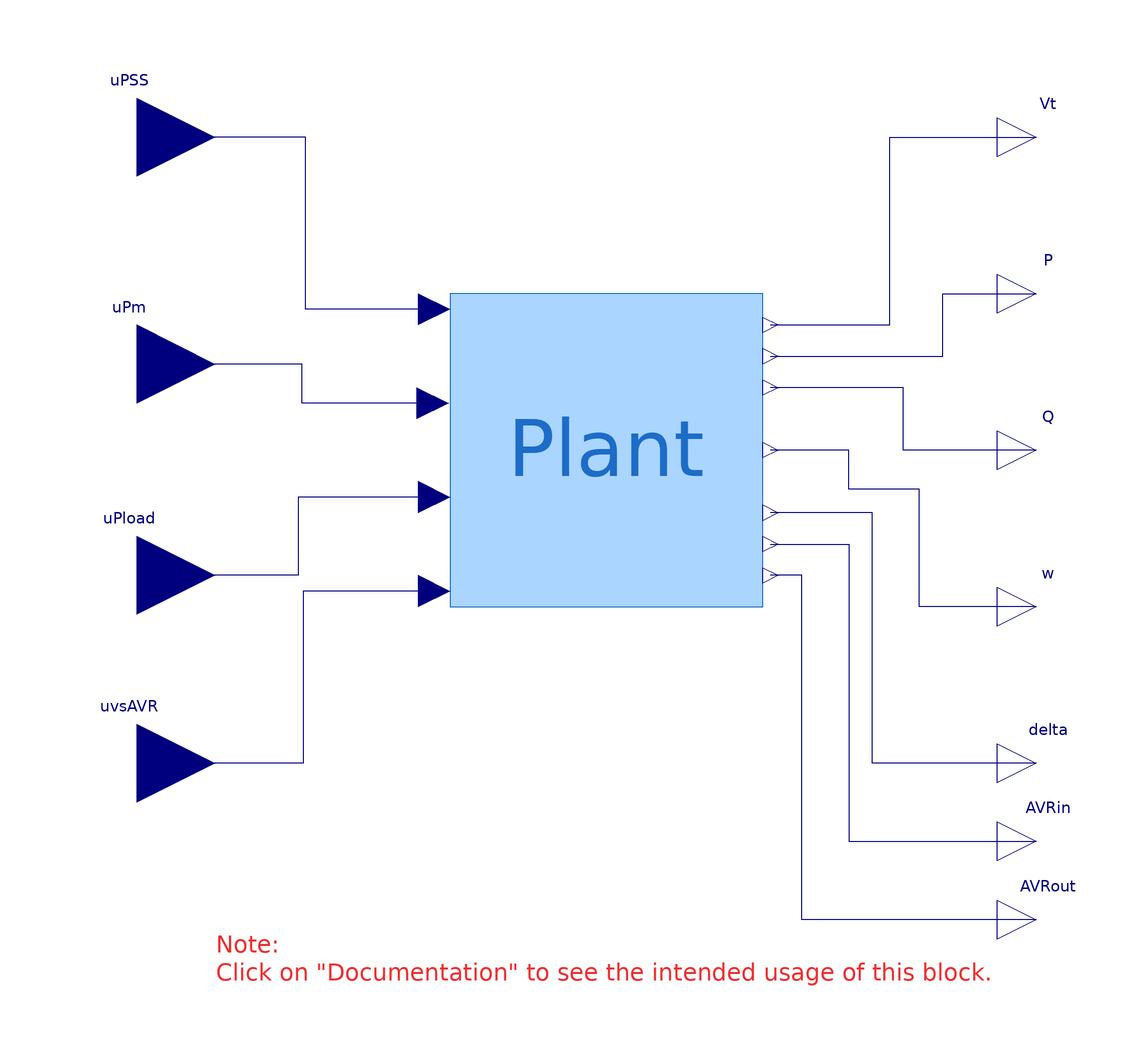

The component connection diagram of the Modelica model below, drawn from its own Placement and Line annotations.

model NonlinModel_for_Linearization "Non-linear model for linearization"
    extends Example1.Utilities.Icons.ModelForLinearization;
    Modelica.Blocks.Interfaces.RealOutput Vt
      annotation (Placement(transformation(extent={{100,70},{120,90}}),
          iconTransformation(extent={{100,70},{120,90}})));
  public
    Modelica.Blocks.Interfaces.RealOutput Q
      annotation (Placement(transformation(extent={{100,-10},{120,10}}),
          iconTransformation(extent={{100,-10},{120,10}})));
    Modelica.Blocks.Interfaces.RealOutput P
      annotation (Placement(transformation(extent={{100,30},{120,50}}),
          iconTransformation(extent={{100,30},{120,50}})));
    Modelica.Blocks.Interfaces.RealOutput w
      annotation (Placement(transformation(extent={{100,-50},{120,-30}}),
          iconTransformation(extent={{100,-50},{120,-30}})));
    Modelica.Blocks.Interfaces.RealOutput delta
      annotation (Placement(transformation(extent={{100,-90},{120,-70}}),
          iconTransformation(extent={{100,-90},{120,-70}})));
    Modelica.Blocks.Interfaces.RealInput uPSS
      annotation (Placement(transformation(extent={{-140,60},{-100,100}})));
    Modelica.Blocks.Interfaces.RealInput uPm
      annotation (Placement(transformation(extent={{-140,2},{-100,42}}),
          iconTransformation(extent={{-140,2},{-100,42}})));
    Modelica.Blocks.Interfaces.RealInput uPload annotation (Placement(
          transformation(extent={{-140,-52},{-100,-12}}), iconTransformation(
            extent={{-140,-52},{-100,-12}})));
    Example1.Base.Systems.gridIO Plant(t1=0.5, opening=2)
      annotation (Placement(transformation(extent={{-40,-40},{40,40}})));

    Modelica.Blocks.Interfaces.RealInput uvsAVR annotation (Placement(
          transformation(extent={{-140,-100},{-100,-60}})));
    Modelica.Blocks.Interfaces.RealOutput AVRin annotation (Placement(
          transformation(extent={{100,-110},{120,-90}}),
          iconTransformation(extent={{100,-90},{120,-70}})));
    Modelica.Blocks.Interfaces.RealOutput AVRout annotation (Placement(
          transformation(extent={{100,-130},{120,-110}}),
          iconTransformation(extent={{100,-90},{120,-70}})));
  equation
    connect(Plant.Vt, Vt) annotation (Line(points={{42,32},{72.4286,32},{
            72.4286,80},{110,80}},  color={0,0,127}));
    connect(Plant.P, P) annotation (Line(points={{42,24},{86,24},{86,40},{110,
            40}},      color={0,0,127}));
    connect(Q, Plant.Q) annotation (Line(points={{110,0},{76,0},{76,16},{42,16}},
                         color={0,0,127}));
    connect(w, Plant.w) annotation (Line(points={{110,-40},{80,-40},{80,-10},{
            62,-10},{62,0},{42,0}},
                          color={0,0,127}));
    connect(delta, Plant.delta) annotation (Line(points={{110,-80},{68,-80},{68,
            -16},{42,-16}},         color={0,0,127}));
    connect(Plant.uvs, uvsAVR) annotation (Line(points={{-44,-36},{-77.5714,-36},
            {-77.5714,-80},{-120,-80}},               color={0,0,127}));
    connect(Plant.uPload, uPload) annotation (Line(points={{-44,-12},{-78.8572,
            -12},{-78.8572,-32},{-120,-32}},          color={0,0,127}));
    connect(Plant.uPm, uPm) annotation (Line(points={{-44.4,12},{-77.8572,12},{
            -77.8572,22},{-120,22}},      color={0,0,127}));
    connect(Plant.uPSS, uPSS) annotation (Line(points={{-44,36},{-76.8572,36},{
            -76.8572,80},{-120,80}},               color={0,0,127}));
    connect(Plant.AVRin, AVRin) annotation (Line(points={{42,-24},{62,-24},{62,
            -100},{110,-100}},          color={0,0,127}));
    connect(AVRout, Plant.AVRout) annotation (Line(points={{110,-120},{50,-120},
            {50,-32},{42,-32}},                color={0,0,127}));
    annotation (Icon(coordinateSystem(preserveAspectRatio=false, extent={{-100,
              -140},{100,100}})),                                  Diagram(
          coordinateSystem(preserveAspectRatio=false, extent={{-100,-140},{100,
              100}}), graphics={Text(
            extent={{-100,-120},{100,-140}},
            textColor={238,46,47},
            horizontalAlignment=TextAlignment.Left,
            textString="Note: 
Click on \"Documentation\" to see the intended usage of this block.")}),
      Documentation(info="<html>
<p>This is a model is used to perform linearization using the inputs and outputs defined in the top layer.</p>
<p>In <i><b>automated analysis</b></i>, it is used by the following functions:</p>
<ul>
<li>Simple linearization workflow: <span style=\"font-family: Courier New;\">Example1.Analysis.LinearAnalysis.CustomFunctions.LinearizeSimple</span></li>
<li>Extended linearization workflow: <span style=\"font-family: Courier New;\">Example1.Analysis.LinearAnalysis.CustomFunctions.LinearizeAndCompare</span></li>
</ul>
<h4>Individual Usage:</h4>
<p>To use this model on its own to perform linearization, enter the following command in the &quot;Commands&quot; window:</p>
<p><span style=\"font-family: Courier New;\">Modelica_LinearSystems2.ModelAnalysis.Linearize(&quot;Example1.Analysis.LinearAnalysis.NonlinModel_for_Linearization&quot;);</span></p>
<p>Alternatively, right click on the model and select &quot;Simulation Model&quot;. Then go to Tools &gt; Linear Analysis &gt; Linearize and select &quot;OK&quot;.</p>
<p><br>To obtain linearizations at different power flow conditions, go to the &quot;Plant&quot; component within the model, click on the &quot;Power Flow Scenario&quot; and select the data for a different scneario.</p>
<p><br>After running the command, the results should be obtained using default settings:</p>
<p><span style=\"font-family: Courier New;\">ss.A&nbsp;=&nbsp;</span></p>
<p><span style=\"font-family: Courier New;\">&nbsp;&nbsp;&nbsp;&nbsp;&nbsp;&nbsp;&nbsp;&nbsp;&nbsp;&nbsp;&nbsp;&nbsp;&nbsp;&nbsp;&nbsp;&nbsp;&nbsp;&nbsp;&nbsp;&nbsp;&nbsp;&nbsp;&nbsp;&nbsp;Plant.G1.ma&nbsp;&nbsp;&nbsp;&nbsp;&nbsp;&nbsp;&nbsp;&nbsp;&nbsp;&nbsp;&nbsp;&nbsp;&nbsp;Plant.G1.ma&nbsp;&nbsp;&nbsp;&nbsp;&nbsp;&nbsp;&nbsp;&nbsp;&nbsp;&nbsp;&nbsp;&nbsp;&nbsp;Plant.G1.ma&nbsp;&nbsp;&nbsp;&nbsp;&nbsp;&nbsp;&nbsp;&nbsp;&nbsp;&nbsp;&nbsp;&nbsp;&nbsp;Plant.G1.ma&nbsp;&nbsp;&nbsp;&nbsp;&nbsp;&nbsp;&nbsp;&nbsp;&nbsp;&nbsp;&nbsp;&nbsp;&nbsp;Plant.G1.ma&nbsp;&nbsp;&nbsp;&nbsp;&nbsp;&nbsp;&nbsp;&nbsp;&nbsp;&nbsp;&nbsp;&nbsp;&nbsp;Plant.G1.ma&nbsp;&nbsp;&nbsp;&nbsp;&nbsp;&nbsp;&nbsp;&nbsp;&nbsp;&nbsp;&nbsp;&nbsp;&nbsp;Plant.G1.av&nbsp;&nbsp;&nbsp;&nbsp;&nbsp;&nbsp;&nbsp;&nbsp;&nbsp;&nbsp;&nbsp;&nbsp;&nbsp;Plant.G1.av&nbsp;&nbsp;&nbsp;&nbsp;&nbsp;&nbsp;&nbsp;&nbsp;&nbsp;&nbsp;&nbsp;&nbsp;&nbsp;Plant.G1.av&nbsp;&nbsp;&nbsp;&nbsp;&nbsp;&nbsp;&nbsp;&nbsp;&nbsp;&nbsp;&nbsp;&nbsp;&nbsp;Plant.G1.ps&nbsp;&nbsp;&nbsp;&nbsp;&nbsp;&nbsp;&nbsp;&nbsp;&nbsp;&nbsp;&nbsp;&nbsp;&nbsp;Plant.G1.ps&nbsp;&nbsp;&nbsp;&nbsp;&nbsp;&nbsp;&nbsp;&nbsp;&nbsp;&nbsp;&nbsp;&nbsp;&nbsp;Plant.G1.ps</span></p>
<p><span style=\"font-family: Courier New;\">&nbsp;&nbsp;&nbsp;&nbsp;&nbsp;&nbsp;&nbsp;&nbsp;&nbsp;&nbsp;&nbsp;&nbsp;Plant.G1.ma&nbsp;&nbsp;0&nbsp;&nbsp;&nbsp;&nbsp;&nbsp;&nbsp;&nbsp;&nbsp;&nbsp;&nbsp;&nbsp;&nbsp;&nbsp;&nbsp;&nbsp;&nbsp;&nbsp;&nbsp;&nbsp;&nbsp;&nbsp;&nbsp;&nbsp;376.991118389&nbsp;&nbsp;&nbsp;&nbsp;&nbsp;&nbsp;&nbsp;&nbsp;&nbsp;&nbsp;&nbsp;0&nbsp;&nbsp;&nbsp;&nbsp;&nbsp;&nbsp;&nbsp;&nbsp;&nbsp;&nbsp;&nbsp;&nbsp;&nbsp;&nbsp;&nbsp;&nbsp;&nbsp;&nbsp;&nbsp;&nbsp;&nbsp;&nbsp;&nbsp;0&nbsp;&nbsp;&nbsp;&nbsp;&nbsp;&nbsp;&nbsp;&nbsp;&nbsp;&nbsp;&nbsp;&nbsp;&nbsp;&nbsp;&nbsp;&nbsp;&nbsp;&nbsp;&nbsp;&nbsp;&nbsp;&nbsp;&nbsp;0&nbsp;&nbsp;&nbsp;&nbsp;&nbsp;&nbsp;&nbsp;&nbsp;&nbsp;&nbsp;&nbsp;&nbsp;&nbsp;&nbsp;&nbsp;&nbsp;&nbsp;&nbsp;&nbsp;&nbsp;&nbsp;&nbsp;&nbsp;0&nbsp;&nbsp;&nbsp;&nbsp;&nbsp;&nbsp;&nbsp;&nbsp;&nbsp;&nbsp;&nbsp;&nbsp;&nbsp;&nbsp;&nbsp;&nbsp;&nbsp;&nbsp;&nbsp;&nbsp;&nbsp;&nbsp;&nbsp;0&nbsp;&nbsp;&nbsp;&nbsp;&nbsp;&nbsp;&nbsp;&nbsp;&nbsp;&nbsp;&nbsp;&nbsp;&nbsp;&nbsp;&nbsp;&nbsp;&nbsp;&nbsp;&nbsp;&nbsp;&nbsp;&nbsp;&nbsp;0&nbsp;&nbsp;&nbsp;&nbsp;&nbsp;&nbsp;&nbsp;&nbsp;&nbsp;&nbsp;&nbsp;&nbsp;&nbsp;&nbsp;&nbsp;&nbsp;&nbsp;&nbsp;&nbsp;&nbsp;&nbsp;&nbsp;&nbsp;0&nbsp;&nbsp;&nbsp;&nbsp;&nbsp;&nbsp;&nbsp;&nbsp;&nbsp;&nbsp;&nbsp;&nbsp;&nbsp;&nbsp;&nbsp;&nbsp;&nbsp;&nbsp;&nbsp;&nbsp;&nbsp;&nbsp;&nbsp;0&nbsp;&nbsp;&nbsp;&nbsp;&nbsp;&nbsp;&nbsp;&nbsp;&nbsp;&nbsp;&nbsp;&nbsp;&nbsp;&nbsp;&nbsp;&nbsp;&nbsp;&nbsp;&nbsp;&nbsp;&nbsp;&nbsp;&nbsp;0&nbsp;&nbsp;&nbsp;&nbsp;&nbsp;&nbsp;&nbsp;&nbsp;&nbsp;&nbsp;&nbsp;&nbsp;&nbsp;&nbsp;&nbsp;&nbsp;&nbsp;&nbsp;&nbsp;&nbsp;&nbsp;&nbsp;&nbsp;0&nbsp;&nbsp;&nbsp;&nbsp;&nbsp;&nbsp;&nbsp;&nbsp;&nbsp;&nbsp;&nbsp;&nbsp;&nbsp;&nbsp;&nbsp;&nbsp;&nbsp;&nbsp;&nbsp;&nbsp;&nbsp;&nbsp;</span></p>
<p><span style=\"font-family: Courier New;\">&nbsp;&nbsp;&nbsp;&nbsp;&nbsp;&nbsp;&nbsp;&nbsp;&nbsp;&nbsp;&nbsp;&nbsp;Plant.G1.ma&nbsp;-0.176108793576&nbsp;&nbsp;&nbsp;&nbsp;&nbsp;&nbsp;&nbsp;&nbsp;&nbsp;&nbsp;0&nbsp;&nbsp;&nbsp;&nbsp;&nbsp;&nbsp;&nbsp;&nbsp;&nbsp;&nbsp;&nbsp;&nbsp;&nbsp;&nbsp;&nbsp;&nbsp;&nbsp;&nbsp;&nbsp;&nbsp;&nbsp;&nbsp;&nbsp;0&nbsp;&nbsp;&nbsp;&nbsp;&nbsp;&nbsp;&nbsp;&nbsp;&nbsp;&nbsp;&nbsp;&nbsp;&nbsp;&nbsp;&nbsp;&nbsp;&nbsp;&nbsp;&nbsp;&nbsp;&nbsp;&nbsp;&nbsp;0&nbsp;&nbsp;&nbsp;&nbsp;&nbsp;&nbsp;&nbsp;&nbsp;&nbsp;&nbsp;&nbsp;&nbsp;&nbsp;&nbsp;&nbsp;&nbsp;&nbsp;&nbsp;&nbsp;&nbsp;&nbsp;&nbsp;-0.195861482328&nbsp;&nbsp;&nbsp;&nbsp;&nbsp;&nbsp;&nbsp;&nbsp;&nbsp;&nbsp;0.0551541639775&nbsp;&nbsp;&nbsp;&nbsp;&nbsp;&nbsp;&nbsp;&nbsp;&nbsp;0&nbsp;&nbsp;&nbsp;&nbsp;&nbsp;&nbsp;&nbsp;&nbsp;&nbsp;&nbsp;&nbsp;&nbsp;&nbsp;&nbsp;&nbsp;&nbsp;&nbsp;&nbsp;&nbsp;&nbsp;&nbsp;&nbsp;&nbsp;0&nbsp;&nbsp;&nbsp;&nbsp;&nbsp;&nbsp;&nbsp;&nbsp;&nbsp;&nbsp;&nbsp;&nbsp;&nbsp;&nbsp;&nbsp;&nbsp;&nbsp;&nbsp;&nbsp;&nbsp;&nbsp;&nbsp;&nbsp;0&nbsp;&nbsp;&nbsp;&nbsp;&nbsp;&nbsp;&nbsp;&nbsp;&nbsp;&nbsp;&nbsp;&nbsp;&nbsp;&nbsp;&nbsp;&nbsp;&nbsp;&nbsp;&nbsp;&nbsp;&nbsp;&nbsp;&nbsp;0&nbsp;&nbsp;&nbsp;&nbsp;&nbsp;&nbsp;&nbsp;&nbsp;&nbsp;&nbsp;&nbsp;&nbsp;&nbsp;&nbsp;&nbsp;&nbsp;&nbsp;&nbsp;&nbsp;&nbsp;&nbsp;&nbsp;&nbsp;0&nbsp;&nbsp;&nbsp;&nbsp;&nbsp;&nbsp;&nbsp;&nbsp;&nbsp;&nbsp;&nbsp;&nbsp;&nbsp;&nbsp;&nbsp;&nbsp;&nbsp;&nbsp;&nbsp;&nbsp;&nbsp;&nbsp;&nbsp;0&nbsp;&nbsp;&nbsp;&nbsp;&nbsp;&nbsp;&nbsp;&nbsp;&nbsp;&nbsp;&nbsp;&nbsp;&nbsp;&nbsp;&nbsp;&nbsp;&nbsp;&nbsp;&nbsp;&nbsp;&nbsp;&nbsp;</span></p>
<p><span style=\"font-family: Courier New;\">&nbsp;&nbsp;&nbsp;&nbsp;&nbsp;&nbsp;&nbsp;&nbsp;&nbsp;&nbsp;&nbsp;&nbsp;Plant.G1.ma&nbsp;-0.255877828569&nbsp;&nbsp;&nbsp;&nbsp;&nbsp;&nbsp;&nbsp;&nbsp;&nbsp;&nbsp;0&nbsp;&nbsp;&nbsp;&nbsp;&nbsp;&nbsp;&nbsp;&nbsp;&nbsp;&nbsp;&nbsp;&nbsp;&nbsp;&nbsp;&nbsp;&nbsp;&nbsp;&nbsp;&nbsp;&nbsp;&nbsp;&nbsp;-0.125000000027&nbsp;&nbsp;&nbsp;&nbsp;&nbsp;&nbsp;&nbsp;&nbsp;&nbsp;&nbsp;0&nbsp;&nbsp;&nbsp;&nbsp;&nbsp;&nbsp;&nbsp;&nbsp;&nbsp;&nbsp;&nbsp;&nbsp;&nbsp;&nbsp;&nbsp;&nbsp;&nbsp;&nbsp;&nbsp;&nbsp;&nbsp;&nbsp;-0.266763048065&nbsp;&nbsp;&nbsp;&nbsp;&nbsp;&nbsp;&nbsp;&nbsp;&nbsp;-0.0011594921127&nbsp;&nbsp;&nbsp;&nbsp;&nbsp;&nbsp;&nbsp;&nbsp;&nbsp;0&nbsp;&nbsp;&nbsp;&nbsp;&nbsp;&nbsp;&nbsp;&nbsp;&nbsp;&nbsp;&nbsp;&nbsp;&nbsp;&nbsp;&nbsp;&nbsp;&nbsp;&nbsp;&nbsp;&nbsp;&nbsp;&nbsp;&nbsp;0&nbsp;&nbsp;&nbsp;&nbsp;&nbsp;&nbsp;&nbsp;&nbsp;&nbsp;&nbsp;&nbsp;&nbsp;&nbsp;&nbsp;&nbsp;&nbsp;&nbsp;&nbsp;&nbsp;&nbsp;&nbsp;&nbsp;&nbsp;0.125000000002&nbsp;&nbsp;&nbsp;&nbsp;&nbsp;&nbsp;&nbsp;&nbsp;&nbsp;&nbsp;0&nbsp;&nbsp;&nbsp;&nbsp;&nbsp;&nbsp;&nbsp;&nbsp;&nbsp;&nbsp;&nbsp;&nbsp;&nbsp;&nbsp;&nbsp;&nbsp;&nbsp;&nbsp;&nbsp;&nbsp;&nbsp;&nbsp;&nbsp;0&nbsp;&nbsp;&nbsp;&nbsp;&nbsp;&nbsp;&nbsp;&nbsp;&nbsp;&nbsp;&nbsp;&nbsp;&nbsp;&nbsp;&nbsp;&nbsp;&nbsp;&nbsp;&nbsp;&nbsp;&nbsp;&nbsp;&nbsp;0&nbsp;&nbsp;&nbsp;&nbsp;&nbsp;&nbsp;&nbsp;&nbsp;&nbsp;&nbsp;&nbsp;&nbsp;&nbsp;&nbsp;&nbsp;&nbsp;&nbsp;&nbsp;&nbsp;&nbsp;&nbsp;&nbsp;</span></p>
<p><span style=\"font-family: Courier New;\">&nbsp;&nbsp;&nbsp;&nbsp;&nbsp;&nbsp;&nbsp;&nbsp;&nbsp;&nbsp;&nbsp;&nbsp;Plant.G1.ma&nbsp;&nbsp;0.426590454939&nbsp;&nbsp;&nbsp;&nbsp;&nbsp;&nbsp;&nbsp;&nbsp;&nbsp;&nbsp;0&nbsp;&nbsp;&nbsp;&nbsp;&nbsp;&nbsp;&nbsp;&nbsp;&nbsp;&nbsp;&nbsp;&nbsp;&nbsp;&nbsp;&nbsp;&nbsp;&nbsp;&nbsp;&nbsp;&nbsp;&nbsp;&nbsp;&nbsp;0&nbsp;&nbsp;&nbsp;&nbsp;&nbsp;&nbsp;&nbsp;&nbsp;&nbsp;&nbsp;&nbsp;&nbsp;&nbsp;&nbsp;&nbsp;&nbsp;&nbsp;&nbsp;&nbsp;&nbsp;&nbsp;&nbsp;-0.99999999994&nbsp;&nbsp;&nbsp;&nbsp;&nbsp;&nbsp;&nbsp;&nbsp;&nbsp;&nbsp;&nbsp;0.00788324318104&nbsp;&nbsp;&nbsp;&nbsp;&nbsp;&nbsp;&nbsp;-1.49010437572&nbsp;&nbsp;&nbsp;&nbsp;&nbsp;&nbsp;&nbsp;&nbsp;&nbsp;&nbsp;&nbsp;0&nbsp;&nbsp;&nbsp;&nbsp;&nbsp;&nbsp;&nbsp;&nbsp;&nbsp;&nbsp;&nbsp;&nbsp;&nbsp;&nbsp;&nbsp;&nbsp;&nbsp;&nbsp;&nbsp;&nbsp;&nbsp;&nbsp;&nbsp;0&nbsp;&nbsp;&nbsp;&nbsp;&nbsp;&nbsp;&nbsp;&nbsp;&nbsp;&nbsp;&nbsp;&nbsp;&nbsp;&nbsp;&nbsp;&nbsp;&nbsp;&nbsp;&nbsp;&nbsp;&nbsp;&nbsp;&nbsp;0&nbsp;&nbsp;&nbsp;&nbsp;&nbsp;&nbsp;&nbsp;&nbsp;&nbsp;&nbsp;&nbsp;&nbsp;&nbsp;&nbsp;&nbsp;&nbsp;&nbsp;&nbsp;&nbsp;&nbsp;&nbsp;&nbsp;&nbsp;0&nbsp;&nbsp;&nbsp;&nbsp;&nbsp;&nbsp;&nbsp;&nbsp;&nbsp;&nbsp;&nbsp;&nbsp;&nbsp;&nbsp;&nbsp;&nbsp;&nbsp;&nbsp;&nbsp;&nbsp;&nbsp;&nbsp;&nbsp;0&nbsp;&nbsp;&nbsp;&nbsp;&nbsp;&nbsp;&nbsp;&nbsp;&nbsp;&nbsp;&nbsp;&nbsp;&nbsp;&nbsp;&nbsp;&nbsp;&nbsp;&nbsp;&nbsp;&nbsp;&nbsp;&nbsp;&nbsp;0&nbsp;&nbsp;&nbsp;&nbsp;&nbsp;&nbsp;&nbsp;&nbsp;&nbsp;&nbsp;&nbsp;&nbsp;&nbsp;&nbsp;&nbsp;&nbsp;&nbsp;&nbsp;&nbsp;&nbsp;&nbsp;&nbsp;</span></p>
<p><span style=\"font-family: Courier New;\">&nbsp;&nbsp;&nbsp;&nbsp;&nbsp;&nbsp;&nbsp;&nbsp;&nbsp;&nbsp;&nbsp;&nbsp;Plant.G1.ma&nbsp;-3.36902858341&nbsp;&nbsp;&nbsp;&nbsp;&nbsp;&nbsp;&nbsp;&nbsp;&nbsp;&nbsp;&nbsp;0&nbsp;&nbsp;&nbsp;&nbsp;&nbsp;&nbsp;&nbsp;&nbsp;&nbsp;&nbsp;&nbsp;&nbsp;&nbsp;&nbsp;&nbsp;&nbsp;&nbsp;&nbsp;&nbsp;&nbsp;&nbsp;&nbsp;&nbsp;33.3333333324&nbsp;&nbsp;&nbsp;&nbsp;&nbsp;&nbsp;&nbsp;&nbsp;&nbsp;&nbsp;&nbsp;0&nbsp;&nbsp;&nbsp;&nbsp;&nbsp;&nbsp;&nbsp;&nbsp;&nbsp;&nbsp;&nbsp;&nbsp;&nbsp;&nbsp;&nbsp;&nbsp;&nbsp;&nbsp;&nbsp;&nbsp;&nbsp;&nbsp;-36.845682718&nbsp;&nbsp;&nbsp;&nbsp;&nbsp;&nbsp;&nbsp;&nbsp;&nbsp;&nbsp;&nbsp;-0.0152665123009&nbsp;&nbsp;&nbsp;&nbsp;&nbsp;&nbsp;&nbsp;&nbsp;&nbsp;0&nbsp;&nbsp;&nbsp;&nbsp;&nbsp;&nbsp;&nbsp;&nbsp;&nbsp;&nbsp;&nbsp;&nbsp;&nbsp;&nbsp;&nbsp;&nbsp;&nbsp;&nbsp;&nbsp;&nbsp;&nbsp;&nbsp;&nbsp;0&nbsp;&nbsp;&nbsp;&nbsp;&nbsp;&nbsp;&nbsp;&nbsp;&nbsp;&nbsp;&nbsp;&nbsp;&nbsp;&nbsp;&nbsp;&nbsp;&nbsp;&nbsp;&nbsp;&nbsp;&nbsp;&nbsp;&nbsp;0&nbsp;&nbsp;&nbsp;&nbsp;&nbsp;&nbsp;&nbsp;&nbsp;&nbsp;&nbsp;&nbsp;&nbsp;&nbsp;&nbsp;&nbsp;&nbsp;&nbsp;&nbsp;&nbsp;&nbsp;&nbsp;&nbsp;&nbsp;0&nbsp;&nbsp;&nbsp;&nbsp;&nbsp;&nbsp;&nbsp;&nbsp;&nbsp;&nbsp;&nbsp;&nbsp;&nbsp;&nbsp;&nbsp;&nbsp;&nbsp;&nbsp;&nbsp;&nbsp;&nbsp;&nbsp;&nbsp;0&nbsp;&nbsp;&nbsp;&nbsp;&nbsp;&nbsp;&nbsp;&nbsp;&nbsp;&nbsp;&nbsp;&nbsp;&nbsp;&nbsp;&nbsp;&nbsp;&nbsp;&nbsp;&nbsp;&nbsp;&nbsp;&nbsp;&nbsp;0&nbsp;&nbsp;&nbsp;&nbsp;&nbsp;&nbsp;&nbsp;&nbsp;&nbsp;&nbsp;&nbsp;&nbsp;&nbsp;&nbsp;&nbsp;&nbsp;&nbsp;&nbsp;&nbsp;&nbsp;&nbsp;&nbsp;</span></p>
<p><span style=\"font-family: Courier New;\">&nbsp;&nbsp;&nbsp;&nbsp;&nbsp;&nbsp;&nbsp;&nbsp;&nbsp;&nbsp;&nbsp;&nbsp;Plant.G1.ma&nbsp;&nbsp;2.42546406571&nbsp;&nbsp;&nbsp;&nbsp;&nbsp;&nbsp;&nbsp;&nbsp;&nbsp;&nbsp;&nbsp;0&nbsp;&nbsp;&nbsp;&nbsp;&nbsp;&nbsp;&nbsp;&nbsp;&nbsp;&nbsp;&nbsp;&nbsp;&nbsp;&nbsp;&nbsp;&nbsp;&nbsp;&nbsp;&nbsp;&nbsp;&nbsp;&nbsp;&nbsp;0&nbsp;&nbsp;&nbsp;&nbsp;&nbsp;&nbsp;&nbsp;&nbsp;&nbsp;&nbsp;&nbsp;&nbsp;&nbsp;&nbsp;&nbsp;&nbsp;&nbsp;&nbsp;&nbsp;&nbsp;&nbsp;&nbsp;&nbsp;14.2857142849&nbsp;&nbsp;&nbsp;&nbsp;&nbsp;&nbsp;&nbsp;&nbsp;&nbsp;&nbsp;&nbsp;0.0448217322083&nbsp;&nbsp;&nbsp;&nbsp;&nbsp;&nbsp;&nbsp;&nbsp;-22.7579962497&nbsp;&nbsp;&nbsp;&nbsp;&nbsp;&nbsp;&nbsp;&nbsp;&nbsp;&nbsp;&nbsp;0&nbsp;&nbsp;&nbsp;&nbsp;&nbsp;&nbsp;&nbsp;&nbsp;&nbsp;&nbsp;&nbsp;&nbsp;&nbsp;&nbsp;&nbsp;&nbsp;&nbsp;&nbsp;&nbsp;&nbsp;&nbsp;&nbsp;&nbsp;0&nbsp;&nbsp;&nbsp;&nbsp;&nbsp;&nbsp;&nbsp;&nbsp;&nbsp;&nbsp;&nbsp;&nbsp;&nbsp;&nbsp;&nbsp;&nbsp;&nbsp;&nbsp;&nbsp;&nbsp;&nbsp;&nbsp;&nbsp;0&nbsp;&nbsp;&nbsp;&nbsp;&nbsp;&nbsp;&nbsp;&nbsp;&nbsp;&nbsp;&nbsp;&nbsp;&nbsp;&nbsp;&nbsp;&nbsp;&nbsp;&nbsp;&nbsp;&nbsp;&nbsp;&nbsp;&nbsp;0&nbsp;&nbsp;&nbsp;&nbsp;&nbsp;&nbsp;&nbsp;&nbsp;&nbsp;&nbsp;&nbsp;&nbsp;&nbsp;&nbsp;&nbsp;&nbsp;&nbsp;&nbsp;&nbsp;&nbsp;&nbsp;&nbsp;&nbsp;0&nbsp;&nbsp;&nbsp;&nbsp;&nbsp;&nbsp;&nbsp;&nbsp;&nbsp;&nbsp;&nbsp;&nbsp;&nbsp;&nbsp;&nbsp;&nbsp;&nbsp;&nbsp;&nbsp;&nbsp;&nbsp;&nbsp;&nbsp;0&nbsp;&nbsp;&nbsp;&nbsp;&nbsp;&nbsp;&nbsp;&nbsp;&nbsp;&nbsp;&nbsp;&nbsp;&nbsp;&nbsp;&nbsp;&nbsp;&nbsp;&nbsp;&nbsp;&nbsp;&nbsp;&nbsp;</span></p>
<p><span style=\"font-family: Courier New;\">&nbsp;&nbsp;&nbsp;&nbsp;&nbsp;&nbsp;&nbsp;&nbsp;&nbsp;&nbsp;&nbsp;&nbsp;Plant.G1.av&nbsp;-8.93488653992&nbsp;&nbsp;&nbsp;&nbsp;&nbsp;&nbsp;&nbsp;&nbsp;&nbsp;&nbsp;&nbsp;0&nbsp;&nbsp;&nbsp;&nbsp;&nbsp;&nbsp;&nbsp;&nbsp;&nbsp;&nbsp;&nbsp;&nbsp;&nbsp;&nbsp;&nbsp;&nbsp;&nbsp;&nbsp;&nbsp;&nbsp;&nbsp;&nbsp;&nbsp;0&nbsp;&nbsp;&nbsp;&nbsp;&nbsp;&nbsp;&nbsp;&nbsp;&nbsp;&nbsp;&nbsp;&nbsp;&nbsp;&nbsp;&nbsp;&nbsp;&nbsp;&nbsp;&nbsp;&nbsp;&nbsp;&nbsp;&nbsp;0&nbsp;&nbsp;&nbsp;&nbsp;&nbsp;&nbsp;&nbsp;&nbsp;&nbsp;&nbsp;&nbsp;&nbsp;&nbsp;&nbsp;&nbsp;&nbsp;&nbsp;&nbsp;&nbsp;&nbsp;&nbsp;&nbsp;&nbsp;29.3032553076&nbsp;&nbsp;&nbsp;&nbsp;&nbsp;&nbsp;&nbsp;&nbsp;&nbsp;&nbsp;&nbsp;33.1230756059&nbsp;&nbsp;&nbsp;&nbsp;&nbsp;&nbsp;&nbsp;&nbsp;&nbsp;&nbsp;-66.6666666672&nbsp;&nbsp;&nbsp;&nbsp;&nbsp;&nbsp;&nbsp;&nbsp;&nbsp;&nbsp;&nbsp;0&nbsp;&nbsp;&nbsp;&nbsp;&nbsp;&nbsp;&nbsp;&nbsp;&nbsp;&nbsp;&nbsp;&nbsp;&nbsp;&nbsp;&nbsp;&nbsp;&nbsp;&nbsp;&nbsp;&nbsp;&nbsp;&nbsp;&nbsp;0&nbsp;&nbsp;&nbsp;&nbsp;&nbsp;&nbsp;&nbsp;&nbsp;&nbsp;&nbsp;&nbsp;&nbsp;&nbsp;&nbsp;&nbsp;&nbsp;&nbsp;&nbsp;&nbsp;&nbsp;&nbsp;&nbsp;&nbsp;0&nbsp;&nbsp;&nbsp;&nbsp;&nbsp;&nbsp;&nbsp;&nbsp;&nbsp;&nbsp;&nbsp;&nbsp;&nbsp;&nbsp;&nbsp;&nbsp;&nbsp;&nbsp;&nbsp;&nbsp;&nbsp;&nbsp;&nbsp;0&nbsp;&nbsp;&nbsp;&nbsp;&nbsp;&nbsp;&nbsp;&nbsp;&nbsp;&nbsp;&nbsp;&nbsp;&nbsp;&nbsp;&nbsp;&nbsp;&nbsp;&nbsp;&nbsp;&nbsp;&nbsp;&nbsp;&nbsp;0&nbsp;&nbsp;&nbsp;&nbsp;&nbsp;&nbsp;&nbsp;&nbsp;&nbsp;&nbsp;&nbsp;&nbsp;&nbsp;&nbsp;&nbsp;&nbsp;&nbsp;&nbsp;&nbsp;&nbsp;&nbsp;&nbsp;</span></p>
<p><span style=\"font-family: Courier New;\">&nbsp;&nbsp;&nbsp;&nbsp;&nbsp;&nbsp;&nbsp;&nbsp;&nbsp;&nbsp;&nbsp;&nbsp;Plant.G1.av&nbsp;&nbsp;0&nbsp;&nbsp;&nbsp;&nbsp;&nbsp;&nbsp;&nbsp;&nbsp;&nbsp;&nbsp;&nbsp;&nbsp;&nbsp;&nbsp;&nbsp;&nbsp;&nbsp;&nbsp;&nbsp;&nbsp;&nbsp;&nbsp;&nbsp;0&nbsp;&nbsp;&nbsp;&nbsp;&nbsp;&nbsp;&nbsp;&nbsp;&nbsp;&nbsp;&nbsp;&nbsp;&nbsp;&nbsp;&nbsp;&nbsp;&nbsp;&nbsp;&nbsp;&nbsp;&nbsp;&nbsp;&nbsp;0&nbsp;&nbsp;&nbsp;&nbsp;&nbsp;&nbsp;&nbsp;&nbsp;&nbsp;&nbsp;&nbsp;&nbsp;&nbsp;&nbsp;&nbsp;&nbsp;&nbsp;&nbsp;&nbsp;&nbsp;&nbsp;&nbsp;&nbsp;0&nbsp;&nbsp;&nbsp;&nbsp;&nbsp;&nbsp;&nbsp;&nbsp;&nbsp;&nbsp;&nbsp;&nbsp;&nbsp;&nbsp;&nbsp;&nbsp;&nbsp;&nbsp;&nbsp;&nbsp;&nbsp;&nbsp;&nbsp;0&nbsp;&nbsp;&nbsp;&nbsp;&nbsp;&nbsp;&nbsp;&nbsp;&nbsp;&nbsp;&nbsp;&nbsp;&nbsp;&nbsp;&nbsp;&nbsp;&nbsp;&nbsp;&nbsp;&nbsp;&nbsp;&nbsp;&nbsp;0&nbsp;&nbsp;&nbsp;&nbsp;&nbsp;&nbsp;&nbsp;&nbsp;&nbsp;&nbsp;&nbsp;&nbsp;&nbsp;&nbsp;&nbsp;&nbsp;&nbsp;&nbsp;&nbsp;&nbsp;&nbsp;&nbsp;&nbsp;0&nbsp;&nbsp;&nbsp;&nbsp;&nbsp;&nbsp;&nbsp;&nbsp;&nbsp;&nbsp;&nbsp;&nbsp;&nbsp;&nbsp;&nbsp;&nbsp;&nbsp;&nbsp;&nbsp;&nbsp;&nbsp;&nbsp;-1&nbsp;&nbsp;&nbsp;&nbsp;&nbsp;&nbsp;&nbsp;&nbsp;&nbsp;&nbsp;&nbsp;&nbsp;&nbsp;&nbsp;&nbsp;&nbsp;&nbsp;&nbsp;&nbsp;&nbsp;&nbsp;&nbsp;&nbsp;0&nbsp;&nbsp;&nbsp;&nbsp;&nbsp;&nbsp;&nbsp;&nbsp;&nbsp;&nbsp;&nbsp;&nbsp;&nbsp;&nbsp;&nbsp;&nbsp;&nbsp;&nbsp;&nbsp;&nbsp;&nbsp;&nbsp;&nbsp;0&nbsp;&nbsp;&nbsp;&nbsp;&nbsp;&nbsp;&nbsp;&nbsp;&nbsp;&nbsp;&nbsp;&nbsp;&nbsp;&nbsp;&nbsp;&nbsp;&nbsp;&nbsp;&nbsp;&nbsp;&nbsp;&nbsp;&nbsp;0&nbsp;&nbsp;&nbsp;&nbsp;&nbsp;&nbsp;&nbsp;&nbsp;&nbsp;&nbsp;&nbsp;&nbsp;&nbsp;&nbsp;&nbsp;&nbsp;&nbsp;&nbsp;&nbsp;&nbsp;&nbsp;&nbsp;&nbsp;0&nbsp;&nbsp;&nbsp;&nbsp;&nbsp;&nbsp;&nbsp;&nbsp;&nbsp;&nbsp;&nbsp;&nbsp;&nbsp;&nbsp;&nbsp;&nbsp;&nbsp;&nbsp;&nbsp;&nbsp;&nbsp;&nbsp;</span></p>
<p><span style=\"font-family: Courier New;\">&nbsp;&nbsp;&nbsp;&nbsp;&nbsp;&nbsp;&nbsp;&nbsp;&nbsp;&nbsp;&nbsp;&nbsp;Plant.G1.av&nbsp;&nbsp;0&nbsp;&nbsp;&nbsp;&nbsp;&nbsp;&nbsp;&nbsp;&nbsp;&nbsp;&nbsp;&nbsp;&nbsp;&nbsp;&nbsp;&nbsp;&nbsp;&nbsp;&nbsp;&nbsp;&nbsp;&nbsp;&nbsp;&nbsp;18999999.9962&nbsp;&nbsp;&nbsp;&nbsp;&nbsp;&nbsp;&nbsp;&nbsp;&nbsp;&nbsp;&nbsp;0&nbsp;&nbsp;&nbsp;&nbsp;&nbsp;&nbsp;&nbsp;&nbsp;&nbsp;&nbsp;&nbsp;&nbsp;&nbsp;&nbsp;&nbsp;&nbsp;&nbsp;&nbsp;&nbsp;&nbsp;&nbsp;&nbsp;&nbsp;0&nbsp;&nbsp;&nbsp;&nbsp;&nbsp;&nbsp;&nbsp;&nbsp;&nbsp;&nbsp;&nbsp;&nbsp;&nbsp;&nbsp;&nbsp;&nbsp;&nbsp;&nbsp;&nbsp;&nbsp;&nbsp;&nbsp;&nbsp;0&nbsp;&nbsp;&nbsp;&nbsp;&nbsp;&nbsp;&nbsp;&nbsp;&nbsp;&nbsp;&nbsp;&nbsp;&nbsp;&nbsp;&nbsp;&nbsp;&nbsp;&nbsp;&nbsp;&nbsp;&nbsp;&nbsp;&nbsp;0&nbsp;&nbsp;&nbsp;&nbsp;&nbsp;&nbsp;&nbsp;&nbsp;&nbsp;&nbsp;&nbsp;&nbsp;&nbsp;&nbsp;&nbsp;&nbsp;&nbsp;&nbsp;&nbsp;&nbsp;&nbsp;&nbsp;-2000000.00001&nbsp;&nbsp;&nbsp;&nbsp;&nbsp;&nbsp;&nbsp;&nbsp;&nbsp;&nbsp;&nbsp;10000.0008274&nbsp;&nbsp;&nbsp;&nbsp;&nbsp;&nbsp;&nbsp;&nbsp;&nbsp;&nbsp;-10000.0000002&nbsp;&nbsp;&nbsp;&nbsp;&nbsp;&nbsp;&nbsp;&nbsp;&nbsp;&nbsp;&nbsp;0&nbsp;&nbsp;&nbsp;&nbsp;&nbsp;&nbsp;&nbsp;&nbsp;&nbsp;&nbsp;&nbsp;&nbsp;&nbsp;&nbsp;&nbsp;&nbsp;&nbsp;&nbsp;&nbsp;&nbsp;&nbsp;&nbsp;&nbsp;0&nbsp;&nbsp;&nbsp;&nbsp;&nbsp;&nbsp;&nbsp;&nbsp;&nbsp;&nbsp;&nbsp;&nbsp;&nbsp;&nbsp;&nbsp;&nbsp;&nbsp;&nbsp;&nbsp;&nbsp;&nbsp;&nbsp;-18999999.9962&nbsp;&nbsp;&nbsp;&nbsp;&nbsp;&nbsp;&nbsp;&nbsp;&nbsp;&nbsp;</span></p>
<p><span style=\"font-family: Courier New;\">&nbsp;&nbsp;&nbsp;&nbsp;&nbsp;&nbsp;&nbsp;&nbsp;&nbsp;&nbsp;&nbsp;&nbsp;Plant.G1.ps&nbsp;&nbsp;0&nbsp;&nbsp;&nbsp;&nbsp;&nbsp;&nbsp;&nbsp;&nbsp;&nbsp;&nbsp;&nbsp;&nbsp;&nbsp;&nbsp;&nbsp;&nbsp;&nbsp;&nbsp;&nbsp;&nbsp;&nbsp;&nbsp;&nbsp;0.00949999999812&nbsp;&nbsp;&nbsp;&nbsp;&nbsp;&nbsp;&nbsp;&nbsp;0&nbsp;&nbsp;&nbsp;&nbsp;&nbsp;&nbsp;&nbsp;&nbsp;&nbsp;&nbsp;&nbsp;&nbsp;&nbsp;&nbsp;&nbsp;&nbsp;&nbsp;&nbsp;&nbsp;&nbsp;&nbsp;&nbsp;&nbsp;0&nbsp;&nbsp;&nbsp;&nbsp;&nbsp;&nbsp;&nbsp;&nbsp;&nbsp;&nbsp;&nbsp;&nbsp;&nbsp;&nbsp;&nbsp;&nbsp;&nbsp;&nbsp;&nbsp;&nbsp;&nbsp;&nbsp;&nbsp;0&nbsp;&nbsp;&nbsp;&nbsp;&nbsp;&nbsp;&nbsp;&nbsp;&nbsp;&nbsp;&nbsp;&nbsp;&nbsp;&nbsp;&nbsp;&nbsp;&nbsp;&nbsp;&nbsp;&nbsp;&nbsp;&nbsp;&nbsp;0&nbsp;&nbsp;&nbsp;&nbsp;&nbsp;&nbsp;&nbsp;&nbsp;&nbsp;&nbsp;&nbsp;&nbsp;&nbsp;&nbsp;&nbsp;&nbsp;&nbsp;&nbsp;&nbsp;&nbsp;&nbsp;&nbsp;&nbsp;0&nbsp;&nbsp;&nbsp;&nbsp;&nbsp;&nbsp;&nbsp;&nbsp;&nbsp;&nbsp;&nbsp;&nbsp;&nbsp;&nbsp;&nbsp;&nbsp;&nbsp;&nbsp;&nbsp;&nbsp;&nbsp;&nbsp;&nbsp;0&nbsp;&nbsp;&nbsp;&nbsp;&nbsp;&nbsp;&nbsp;&nbsp;&nbsp;&nbsp;&nbsp;&nbsp;&nbsp;&nbsp;&nbsp;&nbsp;&nbsp;&nbsp;&nbsp;&nbsp;&nbsp;&nbsp;&nbsp;0&nbsp;&nbsp;&nbsp;&nbsp;&nbsp;&nbsp;&nbsp;&nbsp;&nbsp;&nbsp;&nbsp;&nbsp;&nbsp;&nbsp;&nbsp;&nbsp;&nbsp;&nbsp;&nbsp;&nbsp;&nbsp;&nbsp;-0.001&nbsp;&nbsp;&nbsp;&nbsp;&nbsp;&nbsp;&nbsp;&nbsp;&nbsp;&nbsp;&nbsp;&nbsp;&nbsp;&nbsp;&nbsp;&nbsp;&nbsp;&nbsp;&nbsp;0&nbsp;&nbsp;&nbsp;&nbsp;&nbsp;&nbsp;&nbsp;&nbsp;&nbsp;&nbsp;&nbsp;&nbsp;&nbsp;&nbsp;&nbsp;&nbsp;&nbsp;&nbsp;&nbsp;&nbsp;&nbsp;&nbsp;-0.00949999999812&nbsp;&nbsp;&nbsp;&nbsp;&nbsp;&nbsp;&nbsp;</span></p>
<p><span style=\"font-family: Courier New;\">&nbsp;&nbsp;&nbsp;&nbsp;&nbsp;&nbsp;&nbsp;&nbsp;&nbsp;&nbsp;&nbsp;&nbsp;Plant.G1.ps&nbsp;&nbsp;0&nbsp;&nbsp;&nbsp;&nbsp;&nbsp;&nbsp;&nbsp;&nbsp;&nbsp;&nbsp;&nbsp;&nbsp;&nbsp;&nbsp;&nbsp;&nbsp;&nbsp;&nbsp;&nbsp;&nbsp;&nbsp;&nbsp;&nbsp;0.00949999999812&nbsp;&nbsp;&nbsp;&nbsp;&nbsp;&nbsp;&nbsp;&nbsp;0&nbsp;&nbsp;&nbsp;&nbsp;&nbsp;&nbsp;&nbsp;&nbsp;&nbsp;&nbsp;&nbsp;&nbsp;&nbsp;&nbsp;&nbsp;&nbsp;&nbsp;&nbsp;&nbsp;&nbsp;&nbsp;&nbsp;&nbsp;0&nbsp;&nbsp;&nbsp;&nbsp;&nbsp;&nbsp;&nbsp;&nbsp;&nbsp;&nbsp;&nbsp;&nbsp;&nbsp;&nbsp;&nbsp;&nbsp;&nbsp;&nbsp;&nbsp;&nbsp;&nbsp;&nbsp;&nbsp;0&nbsp;&nbsp;&nbsp;&nbsp;&nbsp;&nbsp;&nbsp;&nbsp;&nbsp;&nbsp;&nbsp;&nbsp;&nbsp;&nbsp;&nbsp;&nbsp;&nbsp;&nbsp;&nbsp;&nbsp;&nbsp;&nbsp;&nbsp;0&nbsp;&nbsp;&nbsp;&nbsp;&nbsp;&nbsp;&nbsp;&nbsp;&nbsp;&nbsp;&nbsp;&nbsp;&nbsp;&nbsp;&nbsp;&nbsp;&nbsp;&nbsp;&nbsp;&nbsp;&nbsp;&nbsp;&nbsp;0&nbsp;&nbsp;&nbsp;&nbsp;&nbsp;&nbsp;&nbsp;&nbsp;&nbsp;&nbsp;&nbsp;&nbsp;&nbsp;&nbsp;&nbsp;&nbsp;&nbsp;&nbsp;&nbsp;&nbsp;&nbsp;&nbsp;&nbsp;0&nbsp;&nbsp;&nbsp;&nbsp;&nbsp;&nbsp;&nbsp;&nbsp;&nbsp;&nbsp;&nbsp;&nbsp;&nbsp;&nbsp;&nbsp;&nbsp;&nbsp;&nbsp;&nbsp;&nbsp;&nbsp;&nbsp;&nbsp;0&nbsp;&nbsp;&nbsp;&nbsp;&nbsp;&nbsp;&nbsp;&nbsp;&nbsp;&nbsp;&nbsp;&nbsp;&nbsp;&nbsp;&nbsp;&nbsp;&nbsp;&nbsp;&nbsp;&nbsp;&nbsp;&nbsp;&nbsp;0&nbsp;&nbsp;&nbsp;&nbsp;&nbsp;&nbsp;&nbsp;&nbsp;&nbsp;&nbsp;&nbsp;&nbsp;&nbsp;&nbsp;&nbsp;&nbsp;&nbsp;&nbsp;&nbsp;&nbsp;&nbsp;&nbsp;-0.001&nbsp;&nbsp;&nbsp;&nbsp;&nbsp;&nbsp;&nbsp;&nbsp;&nbsp;&nbsp;&nbsp;&nbsp;&nbsp;&nbsp;&nbsp;&nbsp;&nbsp;&nbsp;-0.00949999999812&nbsp;&nbsp;&nbsp;&nbsp;&nbsp;&nbsp;&nbsp;</span></p>
<p><span style=\"font-family: Courier New;\">&nbsp;&nbsp;&nbsp;&nbsp;&nbsp;&nbsp;&nbsp;&nbsp;&nbsp;&nbsp;&nbsp;&nbsp;Plant.G1.ps&nbsp;&nbsp;0&nbsp;&nbsp;&nbsp;&nbsp;&nbsp;&nbsp;&nbsp;&nbsp;&nbsp;&nbsp;&nbsp;&nbsp;&nbsp;&nbsp;&nbsp;&nbsp;&nbsp;&nbsp;&nbsp;&nbsp;&nbsp;&nbsp;&nbsp;0.709219858078&nbsp;&nbsp;&nbsp;&nbsp;&nbsp;&nbsp;&nbsp;&nbsp;&nbsp;&nbsp;0&nbsp;&nbsp;&nbsp;&nbsp;&nbsp;&nbsp;&nbsp;&nbsp;&nbsp;&nbsp;&nbsp;&nbsp;&nbsp;&nbsp;&nbsp;&nbsp;&nbsp;&nbsp;&nbsp;&nbsp;&nbsp;&nbsp;&nbsp;0&nbsp;&nbsp;&nbsp;&nbsp;&nbsp;&nbsp;&nbsp;&nbsp;&nbsp;&nbsp;&nbsp;&nbsp;&nbsp;&nbsp;&nbsp;&nbsp;&nbsp;&nbsp;&nbsp;&nbsp;&nbsp;&nbsp;&nbsp;0&nbsp;&nbsp;&nbsp;&nbsp;&nbsp;&nbsp;&nbsp;&nbsp;&nbsp;&nbsp;&nbsp;&nbsp;&nbsp;&nbsp;&nbsp;&nbsp;&nbsp;&nbsp;&nbsp;&nbsp;&nbsp;&nbsp;&nbsp;0&nbsp;&nbsp;&nbsp;&nbsp;&nbsp;&nbsp;&nbsp;&nbsp;&nbsp;&nbsp;&nbsp;&nbsp;&nbsp;&nbsp;&nbsp;&nbsp;&nbsp;&nbsp;&nbsp;&nbsp;&nbsp;&nbsp;&nbsp;0&nbsp;&nbsp;&nbsp;&nbsp;&nbsp;&nbsp;&nbsp;&nbsp;&nbsp;&nbsp;&nbsp;&nbsp;&nbsp;&nbsp;&nbsp;&nbsp;&nbsp;&nbsp;&nbsp;&nbsp;&nbsp;&nbsp;&nbsp;0&nbsp;&nbsp;&nbsp;&nbsp;&nbsp;&nbsp;&nbsp;&nbsp;&nbsp;&nbsp;&nbsp;&nbsp;&nbsp;&nbsp;&nbsp;&nbsp;&nbsp;&nbsp;&nbsp;&nbsp;&nbsp;&nbsp;&nbsp;0&nbsp;&nbsp;&nbsp;&nbsp;&nbsp;&nbsp;&nbsp;&nbsp;&nbsp;&nbsp;&nbsp;&nbsp;&nbsp;&nbsp;&nbsp;&nbsp;&nbsp;&nbsp;&nbsp;&nbsp;&nbsp;&nbsp;&nbsp;0&nbsp;&nbsp;&nbsp;&nbsp;&nbsp;&nbsp;&nbsp;&nbsp;&nbsp;&nbsp;&nbsp;&nbsp;&nbsp;&nbsp;&nbsp;&nbsp;&nbsp;&nbsp;&nbsp;&nbsp;&nbsp;&nbsp;&nbsp;0&nbsp;&nbsp;&nbsp;&nbsp;&nbsp;&nbsp;&nbsp;&nbsp;&nbsp;&nbsp;&nbsp;&nbsp;&nbsp;&nbsp;&nbsp;&nbsp;&nbsp;&nbsp;&nbsp;&nbsp;&nbsp;&nbsp;-0.709219858078&nbsp;&nbsp;&nbsp;&nbsp;&nbsp;&nbsp;&nbsp;&nbsp;&nbsp;</span></p>
<p><span style=\"font-family: Courier New;\">&nbsp;</span></p>
<p><span style=\"font-family: Courier New;\">ss.B&nbsp;=&nbsp;</span></p>
<p><span style=\"font-family: Courier New;\">&nbsp;&nbsp;&nbsp;&nbsp;&nbsp;&nbsp;&nbsp;&nbsp;&nbsp;&nbsp;&nbsp;&nbsp;&nbsp;&nbsp;&nbsp;&nbsp;&nbsp;&nbsp;&nbsp;&nbsp;&nbsp;&nbsp;&nbsp;&nbsp;uPSS&nbsp;&nbsp;&nbsp;&nbsp;&nbsp;&nbsp;&nbsp;&nbsp;&nbsp;&nbsp;&nbsp;&nbsp;&nbsp;&nbsp;&nbsp;&nbsp;&nbsp;&nbsp;&nbsp;&nbsp;uPm&nbsp;&nbsp;&nbsp;&nbsp;&nbsp;&nbsp;&nbsp;&nbsp;&nbsp;&nbsp;&nbsp;&nbsp;&nbsp;&nbsp;&nbsp;&nbsp;&nbsp;&nbsp;&nbsp;&nbsp;&nbsp;uPload&nbsp;&nbsp;&nbsp;&nbsp;&nbsp;&nbsp;&nbsp;&nbsp;&nbsp;&nbsp;&nbsp;&nbsp;&nbsp;&nbsp;&nbsp;&nbsp;&nbsp;&nbsp;uvsAVR</span></p>
<p><span style=\"font-family: Courier New;\">&nbsp;&nbsp;&nbsp;&nbsp;&nbsp;&nbsp;&nbsp;&nbsp;&nbsp;&nbsp;&nbsp;&nbsp;Plant.G1.ma&nbsp;&nbsp;0&nbsp;&nbsp;&nbsp;&nbsp;&nbsp;&nbsp;&nbsp;&nbsp;&nbsp;&nbsp;&nbsp;&nbsp;&nbsp;&nbsp;&nbsp;&nbsp;&nbsp;&nbsp;&nbsp;&nbsp;&nbsp;&nbsp;&nbsp;0&nbsp;&nbsp;&nbsp;&nbsp;&nbsp;&nbsp;&nbsp;&nbsp;&nbsp;&nbsp;&nbsp;&nbsp;&nbsp;&nbsp;&nbsp;&nbsp;&nbsp;&nbsp;&nbsp;&nbsp;&nbsp;&nbsp;&nbsp;0&nbsp;&nbsp;&nbsp;&nbsp;&nbsp;&nbsp;&nbsp;&nbsp;&nbsp;&nbsp;&nbsp;&nbsp;&nbsp;&nbsp;&nbsp;&nbsp;&nbsp;&nbsp;&nbsp;&nbsp;&nbsp;&nbsp;&nbsp;0&nbsp;&nbsp;&nbsp;&nbsp;&nbsp;&nbsp;&nbsp;&nbsp;&nbsp;&nbsp;&nbsp;&nbsp;&nbsp;&nbsp;&nbsp;&nbsp;&nbsp;&nbsp;&nbsp;&nbsp;&nbsp;&nbsp;</span></p>
<p><span style=\"font-family: Courier New;\">&nbsp;&nbsp;&nbsp;&nbsp;&nbsp;&nbsp;&nbsp;&nbsp;&nbsp;&nbsp;&nbsp;&nbsp;Plant.G1.ma&nbsp;&nbsp;0&nbsp;&nbsp;&nbsp;&nbsp;&nbsp;&nbsp;&nbsp;&nbsp;&nbsp;&nbsp;&nbsp;&nbsp;&nbsp;&nbsp;&nbsp;&nbsp;&nbsp;&nbsp;&nbsp;&nbsp;&nbsp;&nbsp;&nbsp;0.142857154677&nbsp;&nbsp;&nbsp;&nbsp;&nbsp;&nbsp;&nbsp;&nbsp;&nbsp;-0.0316071454723&nbsp;&nbsp;&nbsp;&nbsp;&nbsp;&nbsp;&nbsp;&nbsp;&nbsp;0&nbsp;&nbsp;&nbsp;&nbsp;&nbsp;&nbsp;&nbsp;&nbsp;&nbsp;&nbsp;&nbsp;&nbsp;&nbsp;&nbsp;&nbsp;&nbsp;&nbsp;&nbsp;&nbsp;&nbsp;&nbsp;&nbsp;</span></p>
<p><span style=\"font-family: Courier New;\">&nbsp;&nbsp;&nbsp;&nbsp;&nbsp;&nbsp;&nbsp;&nbsp;&nbsp;&nbsp;&nbsp;&nbsp;Plant.G1.ma&nbsp;&nbsp;0&nbsp;&nbsp;&nbsp;&nbsp;&nbsp;&nbsp;&nbsp;&nbsp;&nbsp;&nbsp;&nbsp;&nbsp;&nbsp;&nbsp;&nbsp;&nbsp;&nbsp;&nbsp;&nbsp;&nbsp;&nbsp;&nbsp;&nbsp;0&nbsp;&nbsp;&nbsp;&nbsp;&nbsp;&nbsp;&nbsp;&nbsp;&nbsp;&nbsp;&nbsp;&nbsp;&nbsp;&nbsp;&nbsp;&nbsp;&nbsp;&nbsp;&nbsp;&nbsp;&nbsp;&nbsp;-0.0404287159306&nbsp;&nbsp;&nbsp;&nbsp;&nbsp;&nbsp;&nbsp;&nbsp;&nbsp;0&nbsp;&nbsp;&nbsp;&nbsp;&nbsp;&nbsp;&nbsp;&nbsp;&nbsp;&nbsp;&nbsp;&nbsp;&nbsp;&nbsp;&nbsp;&nbsp;&nbsp;&nbsp;&nbsp;&nbsp;&nbsp;&nbsp;</span></p>
<p><span style=\"font-family: Courier New;\">&nbsp;&nbsp;&nbsp;&nbsp;&nbsp;&nbsp;&nbsp;&nbsp;&nbsp;&nbsp;&nbsp;&nbsp;Plant.G1.ma&nbsp;&nbsp;0&nbsp;&nbsp;&nbsp;&nbsp;&nbsp;&nbsp;&nbsp;&nbsp;&nbsp;&nbsp;&nbsp;&nbsp;&nbsp;&nbsp;&nbsp;&nbsp;&nbsp;&nbsp;&nbsp;&nbsp;&nbsp;&nbsp;&nbsp;0&nbsp;&nbsp;&nbsp;&nbsp;&nbsp;&nbsp;&nbsp;&nbsp;&nbsp;&nbsp;&nbsp;&nbsp;&nbsp;&nbsp;&nbsp;&nbsp;&nbsp;&nbsp;&nbsp;&nbsp;&nbsp;&nbsp;&nbsp;0.100932817659&nbsp;&nbsp;&nbsp;&nbsp;&nbsp;&nbsp;&nbsp;&nbsp;&nbsp;&nbsp;0&nbsp;&nbsp;&nbsp;&nbsp;&nbsp;&nbsp;&nbsp;&nbsp;&nbsp;&nbsp;&nbsp;&nbsp;&nbsp;&nbsp;&nbsp;&nbsp;&nbsp;&nbsp;&nbsp;&nbsp;&nbsp;&nbsp;</span></p>
<p><span style=\"font-family: Courier New;\">&nbsp;&nbsp;&nbsp;&nbsp;&nbsp;&nbsp;&nbsp;&nbsp;&nbsp;&nbsp;&nbsp;&nbsp;Plant.G1.ma&nbsp;&nbsp;0&nbsp;&nbsp;&nbsp;&nbsp;&nbsp;&nbsp;&nbsp;&nbsp;&nbsp;&nbsp;&nbsp;&nbsp;&nbsp;&nbsp;&nbsp;&nbsp;&nbsp;&nbsp;&nbsp;&nbsp;&nbsp;&nbsp;&nbsp;0&nbsp;&nbsp;&nbsp;&nbsp;&nbsp;&nbsp;&nbsp;&nbsp;&nbsp;&nbsp;&nbsp;&nbsp;&nbsp;&nbsp;&nbsp;&nbsp;&nbsp;&nbsp;&nbsp;&nbsp;&nbsp;&nbsp;-0.532307068794&nbsp;&nbsp;&nbsp;&nbsp;&nbsp;&nbsp;&nbsp;&nbsp;&nbsp;&nbsp;0&nbsp;&nbsp;&nbsp;&nbsp;&nbsp;&nbsp;&nbsp;&nbsp;&nbsp;&nbsp;&nbsp;&nbsp;&nbsp;&nbsp;&nbsp;&nbsp;&nbsp;&nbsp;&nbsp;&nbsp;&nbsp;&nbsp;</span></p>
<p><span style=\"font-family: Courier New;\">&nbsp;&nbsp;&nbsp;&nbsp;&nbsp;&nbsp;&nbsp;&nbsp;&nbsp;&nbsp;&nbsp;&nbsp;Plant.G1.ma&nbsp;&nbsp;0&nbsp;&nbsp;&nbsp;&nbsp;&nbsp;&nbsp;&nbsp;&nbsp;&nbsp;&nbsp;&nbsp;&nbsp;&nbsp;&nbsp;&nbsp;&nbsp;&nbsp;&nbsp;&nbsp;&nbsp;&nbsp;&nbsp;&nbsp;0&nbsp;&nbsp;&nbsp;&nbsp;&nbsp;&nbsp;&nbsp;&nbsp;&nbsp;&nbsp;&nbsp;&nbsp;&nbsp;&nbsp;&nbsp;&nbsp;&nbsp;&nbsp;&nbsp;&nbsp;&nbsp;&nbsp;&nbsp;0.573873488412&nbsp;&nbsp;&nbsp;&nbsp;&nbsp;&nbsp;&nbsp;&nbsp;&nbsp;&nbsp;0&nbsp;&nbsp;&nbsp;&nbsp;&nbsp;&nbsp;&nbsp;&nbsp;&nbsp;&nbsp;&nbsp;&nbsp;&nbsp;&nbsp;&nbsp;&nbsp;&nbsp;&nbsp;&nbsp;&nbsp;&nbsp;&nbsp;</span></p>
<p><span style=\"font-family: Courier New;\">&nbsp;&nbsp;&nbsp;&nbsp;&nbsp;&nbsp;&nbsp;&nbsp;&nbsp;&nbsp;&nbsp;&nbsp;Plant.G1.av&nbsp;&nbsp;0&nbsp;&nbsp;&nbsp;&nbsp;&nbsp;&nbsp;&nbsp;&nbsp;&nbsp;&nbsp;&nbsp;&nbsp;&nbsp;&nbsp;&nbsp;&nbsp;&nbsp;&nbsp;&nbsp;&nbsp;&nbsp;&nbsp;&nbsp;0&nbsp;&nbsp;&nbsp;&nbsp;&nbsp;&nbsp;&nbsp;&nbsp;&nbsp;&nbsp;&nbsp;&nbsp;&nbsp;&nbsp;&nbsp;&nbsp;&nbsp;&nbsp;&nbsp;&nbsp;&nbsp;&nbsp;-1.02476545768&nbsp;&nbsp;&nbsp;&nbsp;&nbsp;&nbsp;&nbsp;&nbsp;&nbsp;&nbsp;&nbsp;0&nbsp;&nbsp;&nbsp;&nbsp;&nbsp;&nbsp;&nbsp;&nbsp;&nbsp;&nbsp;&nbsp;&nbsp;&nbsp;&nbsp;&nbsp;&nbsp;&nbsp;&nbsp;&nbsp;&nbsp;&nbsp;&nbsp;</span></p>
<p><span style=\"font-family: Courier New;\">&nbsp;&nbsp;&nbsp;&nbsp;&nbsp;&nbsp;&nbsp;&nbsp;&nbsp;&nbsp;&nbsp;&nbsp;Plant.G1.av&nbsp;&nbsp;0&nbsp;&nbsp;&nbsp;&nbsp;&nbsp;&nbsp;&nbsp;&nbsp;&nbsp;&nbsp;&nbsp;&nbsp;&nbsp;&nbsp;&nbsp;&nbsp;&nbsp;&nbsp;&nbsp;&nbsp;&nbsp;&nbsp;&nbsp;0&nbsp;&nbsp;&nbsp;&nbsp;&nbsp;&nbsp;&nbsp;&nbsp;&nbsp;&nbsp;&nbsp;&nbsp;&nbsp;&nbsp;&nbsp;&nbsp;&nbsp;&nbsp;&nbsp;&nbsp;&nbsp;&nbsp;&nbsp;0&nbsp;&nbsp;&nbsp;&nbsp;&nbsp;&nbsp;&nbsp;&nbsp;&nbsp;&nbsp;&nbsp;&nbsp;&nbsp;&nbsp;&nbsp;&nbsp;&nbsp;&nbsp;&nbsp;&nbsp;&nbsp;&nbsp;&nbsp;0&nbsp;&nbsp;&nbsp;&nbsp;&nbsp;&nbsp;&nbsp;&nbsp;&nbsp;&nbsp;&nbsp;&nbsp;&nbsp;&nbsp;&nbsp;&nbsp;&nbsp;&nbsp;&nbsp;&nbsp;&nbsp;&nbsp;</span></p>
<p><span style=\"font-family: Courier New;\">&nbsp;&nbsp;&nbsp;&nbsp;&nbsp;&nbsp;&nbsp;&nbsp;&nbsp;&nbsp;&nbsp;&nbsp;Plant.G1.av&nbsp;&nbsp;18999998.0194&nbsp;&nbsp;&nbsp;&nbsp;&nbsp;&nbsp;&nbsp;&nbsp;&nbsp;&nbsp;&nbsp;0&nbsp;&nbsp;&nbsp;&nbsp;&nbsp;&nbsp;&nbsp;&nbsp;&nbsp;&nbsp;&nbsp;&nbsp;&nbsp;&nbsp;&nbsp;&nbsp;&nbsp;&nbsp;&nbsp;&nbsp;&nbsp;&nbsp;&nbsp;0&nbsp;&nbsp;&nbsp;&nbsp;&nbsp;&nbsp;&nbsp;&nbsp;&nbsp;&nbsp;&nbsp;&nbsp;&nbsp;&nbsp;&nbsp;&nbsp;&nbsp;&nbsp;&nbsp;&nbsp;&nbsp;&nbsp;&nbsp;2000000.16548&nbsp;&nbsp;&nbsp;&nbsp;&nbsp;&nbsp;&nbsp;&nbsp;&nbsp;&nbsp;</span></p>
<p><span style=\"font-family: Courier New;\">&nbsp;&nbsp;&nbsp;&nbsp;&nbsp;&nbsp;&nbsp;&nbsp;&nbsp;&nbsp;&nbsp;&nbsp;Plant.G1.ps&nbsp;&nbsp;0.00949999900968&nbsp;&nbsp;&nbsp;&nbsp;&nbsp;&nbsp;&nbsp;&nbsp;0&nbsp;&nbsp;&nbsp;&nbsp;&nbsp;&nbsp;&nbsp;&nbsp;&nbsp;&nbsp;&nbsp;&nbsp;&nbsp;&nbsp;&nbsp;&nbsp;&nbsp;&nbsp;&nbsp;&nbsp;&nbsp;&nbsp;&nbsp;0&nbsp;&nbsp;&nbsp;&nbsp;&nbsp;&nbsp;&nbsp;&nbsp;&nbsp;&nbsp;&nbsp;&nbsp;&nbsp;&nbsp;&nbsp;&nbsp;&nbsp;&nbsp;&nbsp;&nbsp;&nbsp;&nbsp;&nbsp;0&nbsp;&nbsp;&nbsp;&nbsp;&nbsp;&nbsp;&nbsp;&nbsp;&nbsp;&nbsp;&nbsp;&nbsp;&nbsp;&nbsp;&nbsp;&nbsp;&nbsp;&nbsp;&nbsp;&nbsp;&nbsp;&nbsp;</span></p>
<p><span style=\"font-family: Courier New;\">&nbsp;&nbsp;&nbsp;&nbsp;&nbsp;&nbsp;&nbsp;&nbsp;&nbsp;&nbsp;&nbsp;&nbsp;Plant.G1.ps&nbsp;&nbsp;0.00949999900968&nbsp;&nbsp;&nbsp;&nbsp;&nbsp;&nbsp;&nbsp;&nbsp;0&nbsp;&nbsp;&nbsp;&nbsp;&nbsp;&nbsp;&nbsp;&nbsp;&nbsp;&nbsp;&nbsp;&nbsp;&nbsp;&nbsp;&nbsp;&nbsp;&nbsp;&nbsp;&nbsp;&nbsp;&nbsp;&nbsp;&nbsp;0&nbsp;&nbsp;&nbsp;&nbsp;&nbsp;&nbsp;&nbsp;&nbsp;&nbsp;&nbsp;&nbsp;&nbsp;&nbsp;&nbsp;&nbsp;&nbsp;&nbsp;&nbsp;&nbsp;&nbsp;&nbsp;&nbsp;&nbsp;0&nbsp;&nbsp;&nbsp;&nbsp;&nbsp;&nbsp;&nbsp;&nbsp;&nbsp;&nbsp;&nbsp;&nbsp;&nbsp;&nbsp;&nbsp;&nbsp;&nbsp;&nbsp;&nbsp;&nbsp;&nbsp;&nbsp;</span></p>
<p><span style=\"font-family: Courier New;\">&nbsp;&nbsp;&nbsp;&nbsp;&nbsp;&nbsp;&nbsp;&nbsp;&nbsp;&nbsp;&nbsp;&nbsp;Plant.G1.ps&nbsp;&nbsp;0.709219916837&nbsp;&nbsp;&nbsp;&nbsp;&nbsp;&nbsp;&nbsp;&nbsp;&nbsp;&nbsp;0&nbsp;&nbsp;&nbsp;&nbsp;&nbsp;&nbsp;&nbsp;&nbsp;&nbsp;&nbsp;&nbsp;&nbsp;&nbsp;&nbsp;&nbsp;&nbsp;&nbsp;&nbsp;&nbsp;&nbsp;&nbsp;&nbsp;&nbsp;0&nbsp;&nbsp;&nbsp;&nbsp;&nbsp;&nbsp;&nbsp;&nbsp;&nbsp;&nbsp;&nbsp;&nbsp;&nbsp;&nbsp;&nbsp;&nbsp;&nbsp;&nbsp;&nbsp;&nbsp;&nbsp;&nbsp;&nbsp;0&nbsp;&nbsp;&nbsp;&nbsp;&nbsp;&nbsp;&nbsp;&nbsp;&nbsp;&nbsp;&nbsp;&nbsp;&nbsp;&nbsp;&nbsp;&nbsp;&nbsp;&nbsp;&nbsp;&nbsp;&nbsp;&nbsp;</span></p>
<p><span style=\"font-family: Courier New;\">&nbsp;</span></p>
<p><span style=\"font-family: Courier New;\">ss.C&nbsp;=&nbsp;</span></p>
<p><span style=\"font-family: Courier New;\">&nbsp;&nbsp;&nbsp;&nbsp;&nbsp;&nbsp;&nbsp;&nbsp;&nbsp;&nbsp;&nbsp;&nbsp;&nbsp;&nbsp;&nbsp;&nbsp;&nbsp;&nbsp;&nbsp;&nbsp;&nbsp;&nbsp;&nbsp;&nbsp;Plant.G1.ma&nbsp;&nbsp;&nbsp;&nbsp;&nbsp;&nbsp;&nbsp;&nbsp;&nbsp;&nbsp;&nbsp;&nbsp;&nbsp;Plant.G1.ma&nbsp;&nbsp;&nbsp;&nbsp;&nbsp;&nbsp;&nbsp;&nbsp;&nbsp;&nbsp;&nbsp;&nbsp;&nbsp;Plant.G1.ma&nbsp;&nbsp;&nbsp;&nbsp;&nbsp;&nbsp;&nbsp;&nbsp;&nbsp;&nbsp;&nbsp;&nbsp;&nbsp;Plant.G1.ma&nbsp;&nbsp;&nbsp;&nbsp;&nbsp;&nbsp;&nbsp;&nbsp;&nbsp;&nbsp;&nbsp;&nbsp;&nbsp;Plant.G1.ma&nbsp;&nbsp;&nbsp;&nbsp;&nbsp;&nbsp;&nbsp;&nbsp;&nbsp;&nbsp;&nbsp;&nbsp;&nbsp;Plant.G1.ma&nbsp;&nbsp;&nbsp;&nbsp;&nbsp;&nbsp;&nbsp;&nbsp;&nbsp;&nbsp;&nbsp;&nbsp;&nbsp;Plant.G1.av&nbsp;&nbsp;&nbsp;&nbsp;&nbsp;&nbsp;&nbsp;&nbsp;&nbsp;&nbsp;&nbsp;&nbsp;&nbsp;Plant.G1.av&nbsp;&nbsp;&nbsp;&nbsp;&nbsp;&nbsp;&nbsp;&nbsp;&nbsp;&nbsp;&nbsp;&nbsp;&nbsp;Plant.G1.av&nbsp;&nbsp;&nbsp;&nbsp;&nbsp;&nbsp;&nbsp;&nbsp;&nbsp;&nbsp;&nbsp;&nbsp;&nbsp;Plant.G1.ps&nbsp;&nbsp;&nbsp;&nbsp;&nbsp;&nbsp;&nbsp;&nbsp;&nbsp;&nbsp;&nbsp;&nbsp;&nbsp;Plant.G1.ps&nbsp;&nbsp;&nbsp;&nbsp;&nbsp;&nbsp;&nbsp;&nbsp;&nbsp;&nbsp;&nbsp;&nbsp;&nbsp;Plant.G1.ps</span></p>
<p><span style=\"font-family: Courier New;\">&nbsp;&nbsp;&nbsp;&nbsp;&nbsp;&nbsp;&nbsp;&nbsp;&nbsp;&nbsp;&nbsp;&nbsp;&nbsp;&nbsp;&nbsp;&nbsp;&nbsp;&nbsp;&nbsp;&nbsp;&nbsp;Vt&nbsp;-0.134023298099&nbsp;&nbsp;&nbsp;&nbsp;&nbsp;&nbsp;&nbsp;&nbsp;&nbsp;&nbsp;0&nbsp;&nbsp;&nbsp;&nbsp;&nbsp;&nbsp;&nbsp;&nbsp;&nbsp;&nbsp;&nbsp;&nbsp;&nbsp;&nbsp;&nbsp;&nbsp;&nbsp;&nbsp;&nbsp;&nbsp;&nbsp;&nbsp;&nbsp;0&nbsp;&nbsp;&nbsp;&nbsp;&nbsp;&nbsp;&nbsp;&nbsp;&nbsp;&nbsp;&nbsp;&nbsp;&nbsp;&nbsp;&nbsp;&nbsp;&nbsp;&nbsp;&nbsp;&nbsp;&nbsp;&nbsp;&nbsp;0&nbsp;&nbsp;&nbsp;&nbsp;&nbsp;&nbsp;&nbsp;&nbsp;&nbsp;&nbsp;&nbsp;&nbsp;&nbsp;&nbsp;&nbsp;&nbsp;&nbsp;&nbsp;&nbsp;&nbsp;&nbsp;&nbsp;&nbsp;0.439548829614&nbsp;&nbsp;&nbsp;&nbsp;&nbsp;&nbsp;&nbsp;&nbsp;&nbsp;&nbsp;0.496846134088&nbsp;&nbsp;&nbsp;&nbsp;&nbsp;&nbsp;&nbsp;&nbsp;&nbsp;&nbsp;0&nbsp;&nbsp;&nbsp;&nbsp;&nbsp;&nbsp;&nbsp;&nbsp;&nbsp;&nbsp;&nbsp;&nbsp;&nbsp;&nbsp;&nbsp;&nbsp;&nbsp;&nbsp;&nbsp;&nbsp;&nbsp;&nbsp;&nbsp;0&nbsp;&nbsp;&nbsp;&nbsp;&nbsp;&nbsp;&nbsp;&nbsp;&nbsp;&nbsp;&nbsp;&nbsp;&nbsp;&nbsp;&nbsp;&nbsp;&nbsp;&nbsp;&nbsp;&nbsp;&nbsp;&nbsp;&nbsp;0&nbsp;&nbsp;&nbsp;&nbsp;&nbsp;&nbsp;&nbsp;&nbsp;&nbsp;&nbsp;&nbsp;&nbsp;&nbsp;&nbsp;&nbsp;&nbsp;&nbsp;&nbsp;&nbsp;&nbsp;&nbsp;&nbsp;&nbsp;0&nbsp;&nbsp;&nbsp;&nbsp;&nbsp;&nbsp;&nbsp;&nbsp;&nbsp;&nbsp;&nbsp;&nbsp;&nbsp;&nbsp;&nbsp;&nbsp;&nbsp;&nbsp;&nbsp;&nbsp;&nbsp;&nbsp;&nbsp;0&nbsp;&nbsp;&nbsp;&nbsp;&nbsp;&nbsp;&nbsp;&nbsp;&nbsp;&nbsp;&nbsp;&nbsp;&nbsp;&nbsp;&nbsp;&nbsp;&nbsp;&nbsp;&nbsp;&nbsp;&nbsp;&nbsp;&nbsp;0&nbsp;&nbsp;&nbsp;&nbsp;&nbsp;&nbsp;&nbsp;&nbsp;&nbsp;&nbsp;&nbsp;&nbsp;&nbsp;&nbsp;&nbsp;&nbsp;&nbsp;&nbsp;&nbsp;&nbsp;&nbsp;&nbsp;</span></p>
<p><span style=\"font-family: Courier New;\">&nbsp;&nbsp;&nbsp;&nbsp;&nbsp;&nbsp;&nbsp;&nbsp;&nbsp;&nbsp;&nbsp;&nbsp;&nbsp;&nbsp;&nbsp;&nbsp;&nbsp;&nbsp;&nbsp;&nbsp;&nbsp;&nbsp;Q&nbsp;&nbsp;0.304306680099&nbsp;&nbsp;&nbsp;&nbsp;&nbsp;&nbsp;&nbsp;&nbsp;&nbsp;&nbsp;0&nbsp;&nbsp;&nbsp;&nbsp;&nbsp;&nbsp;&nbsp;&nbsp;&nbsp;&nbsp;&nbsp;&nbsp;&nbsp;&nbsp;&nbsp;&nbsp;&nbsp;&nbsp;&nbsp;&nbsp;&nbsp;&nbsp;&nbsp;0&nbsp;&nbsp;&nbsp;&nbsp;&nbsp;&nbsp;&nbsp;&nbsp;&nbsp;&nbsp;&nbsp;&nbsp;&nbsp;&nbsp;&nbsp;&nbsp;&nbsp;&nbsp;&nbsp;&nbsp;&nbsp;&nbsp;&nbsp;0&nbsp;&nbsp;&nbsp;&nbsp;&nbsp;&nbsp;&nbsp;&nbsp;&nbsp;&nbsp;&nbsp;&nbsp;&nbsp;&nbsp;&nbsp;&nbsp;&nbsp;&nbsp;&nbsp;&nbsp;&nbsp;&nbsp;&nbsp;1.45372599861&nbsp;&nbsp;&nbsp;&nbsp;&nbsp;&nbsp;&nbsp;&nbsp;&nbsp;&nbsp;&nbsp;0.766588787789&nbsp;&nbsp;&nbsp;&nbsp;&nbsp;&nbsp;&nbsp;&nbsp;&nbsp;&nbsp;0&nbsp;&nbsp;&nbsp;&nbsp;&nbsp;&nbsp;&nbsp;&nbsp;&nbsp;&nbsp;&nbsp;&nbsp;&nbsp;&nbsp;&nbsp;&nbsp;&nbsp;&nbsp;&nbsp;&nbsp;&nbsp;&nbsp;&nbsp;0&nbsp;&nbsp;&nbsp;&nbsp;&nbsp;&nbsp;&nbsp;&nbsp;&nbsp;&nbsp;&nbsp;&nbsp;&nbsp;&nbsp;&nbsp;&nbsp;&nbsp;&nbsp;&nbsp;&nbsp;&nbsp;&nbsp;&nbsp;0&nbsp;&nbsp;&nbsp;&nbsp;&nbsp;&nbsp;&nbsp;&nbsp;&nbsp;&nbsp;&nbsp;&nbsp;&nbsp;&nbsp;&nbsp;&nbsp;&nbsp;&nbsp;&nbsp;&nbsp;&nbsp;&nbsp;&nbsp;0&nbsp;&nbsp;&nbsp;&nbsp;&nbsp;&nbsp;&nbsp;&nbsp;&nbsp;&nbsp;&nbsp;&nbsp;&nbsp;&nbsp;&nbsp;&nbsp;&nbsp;&nbsp;&nbsp;&nbsp;&nbsp;&nbsp;&nbsp;0&nbsp;&nbsp;&nbsp;&nbsp;&nbsp;&nbsp;&nbsp;&nbsp;&nbsp;&nbsp;&nbsp;&nbsp;&nbsp;&nbsp;&nbsp;&nbsp;&nbsp;&nbsp;&nbsp;&nbsp;&nbsp;&nbsp;&nbsp;0&nbsp;&nbsp;&nbsp;&nbsp;&nbsp;&nbsp;&nbsp;&nbsp;&nbsp;&nbsp;&nbsp;&nbsp;&nbsp;&nbsp;&nbsp;&nbsp;&nbsp;&nbsp;&nbsp;&nbsp;&nbsp;&nbsp;</span></p>
<p><span style=\"font-family: Courier New;\">&nbsp;&nbsp;&nbsp;&nbsp;&nbsp;&nbsp;&nbsp;&nbsp;&nbsp;&nbsp;&nbsp;&nbsp;&nbsp;&nbsp;&nbsp;&nbsp;&nbsp;&nbsp;&nbsp;&nbsp;&nbsp;&nbsp;P&nbsp;&nbsp;1.22532664533&nbsp;&nbsp;&nbsp;&nbsp;&nbsp;&nbsp;&nbsp;&nbsp;&nbsp;&nbsp;&nbsp;0&nbsp;&nbsp;&nbsp;&nbsp;&nbsp;&nbsp;&nbsp;&nbsp;&nbsp;&nbsp;&nbsp;&nbsp;&nbsp;&nbsp;&nbsp;&nbsp;&nbsp;&nbsp;&nbsp;&nbsp;&nbsp;&nbsp;&nbsp;0&nbsp;&nbsp;&nbsp;&nbsp;&nbsp;&nbsp;&nbsp;&nbsp;&nbsp;&nbsp;&nbsp;&nbsp;&nbsp;&nbsp;&nbsp;&nbsp;&nbsp;&nbsp;&nbsp;&nbsp;&nbsp;&nbsp;&nbsp;0&nbsp;&nbsp;&nbsp;&nbsp;&nbsp;&nbsp;&nbsp;&nbsp;&nbsp;&nbsp;&nbsp;&nbsp;&nbsp;&nbsp;&nbsp;&nbsp;&nbsp;&nbsp;&nbsp;&nbsp;&nbsp;&nbsp;&nbsp;1.36432443251&nbsp;&nbsp;&nbsp;&nbsp;&nbsp;&nbsp;&nbsp;&nbsp;&nbsp;&nbsp;-0.382542875478&nbsp;&nbsp;&nbsp;&nbsp;&nbsp;&nbsp;&nbsp;&nbsp;&nbsp;&nbsp;0&nbsp;&nbsp;&nbsp;&nbsp;&nbsp;&nbsp;&nbsp;&nbsp;&nbsp;&nbsp;&nbsp;&nbsp;&nbsp;&nbsp;&nbsp;&nbsp;&nbsp;&nbsp;&nbsp;&nbsp;&nbsp;&nbsp;&nbsp;0&nbsp;&nbsp;&nbsp;&nbsp;&nbsp;&nbsp;&nbsp;&nbsp;&nbsp;&nbsp;&nbsp;&nbsp;&nbsp;&nbsp;&nbsp;&nbsp;&nbsp;&nbsp;&nbsp;&nbsp;&nbsp;&nbsp;&nbsp;0&nbsp;&nbsp;&nbsp;&nbsp;&nbsp;&nbsp;&nbsp;&nbsp;&nbsp;&nbsp;&nbsp;&nbsp;&nbsp;&nbsp;&nbsp;&nbsp;&nbsp;&nbsp;&nbsp;&nbsp;&nbsp;&nbsp;&nbsp;0&nbsp;&nbsp;&nbsp;&nbsp;&nbsp;&nbsp;&nbsp;&nbsp;&nbsp;&nbsp;&nbsp;&nbsp;&nbsp;&nbsp;&nbsp;&nbsp;&nbsp;&nbsp;&nbsp;&nbsp;&nbsp;&nbsp;&nbsp;0&nbsp;&nbsp;&nbsp;&nbsp;&nbsp;&nbsp;&nbsp;&nbsp;&nbsp;&nbsp;&nbsp;&nbsp;&nbsp;&nbsp;&nbsp;&nbsp;&nbsp;&nbsp;&nbsp;&nbsp;&nbsp;&nbsp;&nbsp;0&nbsp;&nbsp;&nbsp;&nbsp;&nbsp;&nbsp;&nbsp;&nbsp;&nbsp;&nbsp;&nbsp;&nbsp;&nbsp;&nbsp;&nbsp;&nbsp;&nbsp;&nbsp;&nbsp;&nbsp;&nbsp;&nbsp;</span></p>
<p><span style=\"font-family: Courier New;\">&nbsp;&nbsp;&nbsp;&nbsp;&nbsp;&nbsp;&nbsp;&nbsp;&nbsp;&nbsp;&nbsp;&nbsp;&nbsp;&nbsp;&nbsp;&nbsp;&nbsp;&nbsp;&nbsp;&nbsp;&nbsp;&nbsp;w&nbsp;&nbsp;0&nbsp;&nbsp;&nbsp;&nbsp;&nbsp;&nbsp;&nbsp;&nbsp;&nbsp;&nbsp;&nbsp;&nbsp;&nbsp;&nbsp;&nbsp;&nbsp;&nbsp;&nbsp;&nbsp;&nbsp;&nbsp;&nbsp;&nbsp;0.99999999989&nbsp;&nbsp;&nbsp;&nbsp;&nbsp;&nbsp;&nbsp;&nbsp;&nbsp;&nbsp;&nbsp;0&nbsp;&nbsp;&nbsp;&nbsp;&nbsp;&nbsp;&nbsp;&nbsp;&nbsp;&nbsp;&nbsp;&nbsp;&nbsp;&nbsp;&nbsp;&nbsp;&nbsp;&nbsp;&nbsp;&nbsp;&nbsp;&nbsp;&nbsp;0&nbsp;&nbsp;&nbsp;&nbsp;&nbsp;&nbsp;&nbsp;&nbsp;&nbsp;&nbsp;&nbsp;&nbsp;&nbsp;&nbsp;&nbsp;&nbsp;&nbsp;&nbsp;&nbsp;&nbsp;&nbsp;&nbsp;&nbsp;0&nbsp;&nbsp;&nbsp;&nbsp;&nbsp;&nbsp;&nbsp;&nbsp;&nbsp;&nbsp;&nbsp;&nbsp;&nbsp;&nbsp;&nbsp;&nbsp;&nbsp;&nbsp;&nbsp;&nbsp;&nbsp;&nbsp;&nbsp;0&nbsp;&nbsp;&nbsp;&nbsp;&nbsp;&nbsp;&nbsp;&nbsp;&nbsp;&nbsp;&nbsp;&nbsp;&nbsp;&nbsp;&nbsp;&nbsp;&nbsp;&nbsp;&nbsp;&nbsp;&nbsp;&nbsp;&nbsp;0&nbsp;&nbsp;&nbsp;&nbsp;&nbsp;&nbsp;&nbsp;&nbsp;&nbsp;&nbsp;&nbsp;&nbsp;&nbsp;&nbsp;&nbsp;&nbsp;&nbsp;&nbsp;&nbsp;&nbsp;&nbsp;&nbsp;&nbsp;0&nbsp;&nbsp;&nbsp;&nbsp;&nbsp;&nbsp;&nbsp;&nbsp;&nbsp;&nbsp;&nbsp;&nbsp;&nbsp;&nbsp;&nbsp;&nbsp;&nbsp;&nbsp;&nbsp;&nbsp;&nbsp;&nbsp;&nbsp;0&nbsp;&nbsp;&nbsp;&nbsp;&nbsp;&nbsp;&nbsp;&nbsp;&nbsp;&nbsp;&nbsp;&nbsp;&nbsp;&nbsp;&nbsp;&nbsp;&nbsp;&nbsp;&nbsp;&nbsp;&nbsp;&nbsp;&nbsp;0&nbsp;&nbsp;&nbsp;&nbsp;&nbsp;&nbsp;&nbsp;&nbsp;&nbsp;&nbsp;&nbsp;&nbsp;&nbsp;&nbsp;&nbsp;&nbsp;&nbsp;&nbsp;&nbsp;&nbsp;&nbsp;&nbsp;&nbsp;0&nbsp;&nbsp;&nbsp;&nbsp;&nbsp;&nbsp;&nbsp;&nbsp;&nbsp;&nbsp;&nbsp;&nbsp;&nbsp;&nbsp;&nbsp;&nbsp;&nbsp;&nbsp;&nbsp;&nbsp;&nbsp;&nbsp;&nbsp;0&nbsp;&nbsp;&nbsp;&nbsp;&nbsp;&nbsp;&nbsp;&nbsp;&nbsp;&nbsp;&nbsp;&nbsp;&nbsp;&nbsp;&nbsp;&nbsp;&nbsp;&nbsp;&nbsp;&nbsp;&nbsp;&nbsp;</span></p>
<p><span style=\"font-family: Courier New;\">&nbsp;&nbsp;&nbsp;&nbsp;&nbsp;&nbsp;&nbsp;&nbsp;&nbsp;&nbsp;&nbsp;&nbsp;&nbsp;&nbsp;&nbsp;&nbsp;&nbsp;&nbsp;delta&nbsp;&nbsp;0.999999999938&nbsp;&nbsp;&nbsp;&nbsp;&nbsp;&nbsp;&nbsp;&nbsp;&nbsp;&nbsp;0&nbsp;&nbsp;&nbsp;&nbsp;&nbsp;&nbsp;&nbsp;&nbsp;&nbsp;&nbsp;&nbsp;&nbsp;&nbsp;&nbsp;&nbsp;&nbsp;&nbsp;&nbsp;&nbsp;&nbsp;&nbsp;&nbsp;&nbsp;0&nbsp;&nbsp;&nbsp;&nbsp;&nbsp;&nbsp;&nbsp;&nbsp;&nbsp;&nbsp;&nbsp;&nbsp;&nbsp;&nbsp;&nbsp;&nbsp;&nbsp;&nbsp;&nbsp;&nbsp;&nbsp;&nbsp;&nbsp;0&nbsp;&nbsp;&nbsp;&nbsp;&nbsp;&nbsp;&nbsp;&nbsp;&nbsp;&nbsp;&nbsp;&nbsp;&nbsp;&nbsp;&nbsp;&nbsp;&nbsp;&nbsp;&nbsp;&nbsp;&nbsp;&nbsp;&nbsp;0&nbsp;&nbsp;&nbsp;&nbsp;&nbsp;&nbsp;&nbsp;&nbsp;&nbsp;&nbsp;&nbsp;&nbsp;&nbsp;&nbsp;&nbsp;&nbsp;&nbsp;&nbsp;&nbsp;&nbsp;&nbsp;&nbsp;&nbsp;0&nbsp;&nbsp;&nbsp;&nbsp;&nbsp;&nbsp;&nbsp;&nbsp;&nbsp;&nbsp;&nbsp;&nbsp;&nbsp;&nbsp;&nbsp;&nbsp;&nbsp;&nbsp;&nbsp;&nbsp;&nbsp;&nbsp;&nbsp;0&nbsp;&nbsp;&nbsp;&nbsp;&nbsp;&nbsp;&nbsp;&nbsp;&nbsp;&nbsp;&nbsp;&nbsp;&nbsp;&nbsp;&nbsp;&nbsp;&nbsp;&nbsp;&nbsp;&nbsp;&nbsp;&nbsp;&nbsp;0&nbsp;&nbsp;&nbsp;&nbsp;&nbsp;&nbsp;&nbsp;&nbsp;&nbsp;&nbsp;&nbsp;&nbsp;&nbsp;&nbsp;&nbsp;&nbsp;&nbsp;&nbsp;&nbsp;&nbsp;&nbsp;&nbsp;&nbsp;0&nbsp;&nbsp;&nbsp;&nbsp;&nbsp;&nbsp;&nbsp;&nbsp;&nbsp;&nbsp;&nbsp;&nbsp;&nbsp;&nbsp;&nbsp;&nbsp;&nbsp;&nbsp;&nbsp;&nbsp;&nbsp;&nbsp;&nbsp;0&nbsp;&nbsp;&nbsp;&nbsp;&nbsp;&nbsp;&nbsp;&nbsp;&nbsp;&nbsp;&nbsp;&nbsp;&nbsp;&nbsp;&nbsp;&nbsp;&nbsp;&nbsp;&nbsp;&nbsp;&nbsp;&nbsp;&nbsp;0&nbsp;&nbsp;&nbsp;&nbsp;&nbsp;&nbsp;&nbsp;&nbsp;&nbsp;&nbsp;&nbsp;&nbsp;&nbsp;&nbsp;&nbsp;&nbsp;&nbsp;&nbsp;&nbsp;&nbsp;&nbsp;&nbsp;&nbsp;0&nbsp;&nbsp;&nbsp;&nbsp;&nbsp;&nbsp;&nbsp;&nbsp;&nbsp;&nbsp;&nbsp;&nbsp;&nbsp;&nbsp;&nbsp;&nbsp;&nbsp;&nbsp;&nbsp;&nbsp;&nbsp;&nbsp;</span></p>
<p><span style=\"font-family: Courier New;\">&nbsp;&nbsp;&nbsp;&nbsp;&nbsp;&nbsp;&nbsp;&nbsp;&nbsp;&nbsp;&nbsp;&nbsp;&nbsp;&nbsp;&nbsp;&nbsp;&nbsp;&nbsp;AVRin&nbsp;&nbsp;0&nbsp;&nbsp;&nbsp;&nbsp;&nbsp;&nbsp;&nbsp;&nbsp;&nbsp;&nbsp;&nbsp;&nbsp;&nbsp;&nbsp;&nbsp;&nbsp;&nbsp;&nbsp;&nbsp;&nbsp;&nbsp;&nbsp;&nbsp;9.49999999812&nbsp;&nbsp;&nbsp;&nbsp;&nbsp;&nbsp;&nbsp;&nbsp;&nbsp;&nbsp;&nbsp;0&nbsp;&nbsp;&nbsp;&nbsp;&nbsp;&nbsp;&nbsp;&nbsp;&nbsp;&nbsp;&nbsp;&nbsp;&nbsp;&nbsp;&nbsp;&nbsp;&nbsp;&nbsp;&nbsp;&nbsp;&nbsp;&nbsp;&nbsp;0&nbsp;&nbsp;&nbsp;&nbsp;&nbsp;&nbsp;&nbsp;&nbsp;&nbsp;&nbsp;&nbsp;&nbsp;&nbsp;&nbsp;&nbsp;&nbsp;&nbsp;&nbsp;&nbsp;&nbsp;&nbsp;&nbsp;&nbsp;0&nbsp;&nbsp;&nbsp;&nbsp;&nbsp;&nbsp;&nbsp;&nbsp;&nbsp;&nbsp;&nbsp;&nbsp;&nbsp;&nbsp;&nbsp;&nbsp;&nbsp;&nbsp;&nbsp;&nbsp;&nbsp;&nbsp;&nbsp;0&nbsp;&nbsp;&nbsp;&nbsp;&nbsp;&nbsp;&nbsp;&nbsp;&nbsp;&nbsp;&nbsp;&nbsp;&nbsp;&nbsp;&nbsp;&nbsp;&nbsp;&nbsp;&nbsp;&nbsp;&nbsp;&nbsp;&nbsp;0&nbsp;&nbsp;&nbsp;&nbsp;&nbsp;&nbsp;&nbsp;&nbsp;&nbsp;&nbsp;&nbsp;&nbsp;&nbsp;&nbsp;&nbsp;&nbsp;&nbsp;&nbsp;&nbsp;&nbsp;&nbsp;&nbsp;&nbsp;0&nbsp;&nbsp;&nbsp;&nbsp;&nbsp;&nbsp;&nbsp;&nbsp;&nbsp;&nbsp;&nbsp;&nbsp;&nbsp;&nbsp;&nbsp;&nbsp;&nbsp;&nbsp;&nbsp;&nbsp;&nbsp;&nbsp;&nbsp;0&nbsp;&nbsp;&nbsp;&nbsp;&nbsp;&nbsp;&nbsp;&nbsp;&nbsp;&nbsp;&nbsp;&nbsp;&nbsp;&nbsp;&nbsp;&nbsp;&nbsp;&nbsp;&nbsp;&nbsp;&nbsp;&nbsp;&nbsp;0&nbsp;&nbsp;&nbsp;&nbsp;&nbsp;&nbsp;&nbsp;&nbsp;&nbsp;&nbsp;&nbsp;&nbsp;&nbsp;&nbsp;&nbsp;&nbsp;&nbsp;&nbsp;&nbsp;&nbsp;&nbsp;&nbsp;&nbsp;0&nbsp;&nbsp;&nbsp;&nbsp;&nbsp;&nbsp;&nbsp;&nbsp;&nbsp;&nbsp;&nbsp;&nbsp;&nbsp;&nbsp;&nbsp;&nbsp;&nbsp;&nbsp;&nbsp;&nbsp;&nbsp;&nbsp;-9.49999999812&nbsp;&nbsp;&nbsp;&nbsp;&nbsp;&nbsp;&nbsp;&nbsp;&nbsp;&nbsp;</span></p>
<p><span style=\"font-family: Courier New;\">&nbsp;&nbsp;&nbsp;&nbsp;&nbsp;&nbsp;&nbsp;&nbsp;&nbsp;&nbsp;&nbsp;&nbsp;&nbsp;&nbsp;&nbsp;&nbsp;&nbsp;AVRout&nbsp;&nbsp;0&nbsp;&nbsp;&nbsp;&nbsp;&nbsp;&nbsp;&nbsp;&nbsp;&nbsp;&nbsp;&nbsp;&nbsp;&nbsp;&nbsp;&nbsp;&nbsp;&nbsp;&nbsp;&nbsp;&nbsp;&nbsp;&nbsp;&nbsp;0&nbsp;&nbsp;&nbsp;&nbsp;&nbsp;&nbsp;&nbsp;&nbsp;&nbsp;&nbsp;&nbsp;&nbsp;&nbsp;&nbsp;&nbsp;&nbsp;&nbsp;&nbsp;&nbsp;&nbsp;&nbsp;&nbsp;&nbsp;0&nbsp;&nbsp;&nbsp;&nbsp;&nbsp;&nbsp;&nbsp;&nbsp;&nbsp;&nbsp;&nbsp;&nbsp;&nbsp;&nbsp;&nbsp;&nbsp;&nbsp;&nbsp;&nbsp;&nbsp;&nbsp;&nbsp;&nbsp;0&nbsp;&nbsp;&nbsp;&nbsp;&nbsp;&nbsp;&nbsp;&nbsp;&nbsp;&nbsp;&nbsp;&nbsp;&nbsp;&nbsp;&nbsp;&nbsp;&nbsp;&nbsp;&nbsp;&nbsp;&nbsp;&nbsp;&nbsp;0&nbsp;&nbsp;&nbsp;&nbsp;&nbsp;&nbsp;&nbsp;&nbsp;&nbsp;&nbsp;&nbsp;&nbsp;&nbsp;&nbsp;&nbsp;&nbsp;&nbsp;&nbsp;&nbsp;&nbsp;&nbsp;&nbsp;&nbsp;0&nbsp;&nbsp;&nbsp;&nbsp;&nbsp;&nbsp;&nbsp;&nbsp;&nbsp;&nbsp;&nbsp;&nbsp;&nbsp;&nbsp;&nbsp;&nbsp;&nbsp;&nbsp;&nbsp;&nbsp;&nbsp;&nbsp;&nbsp;0&nbsp;&nbsp;&nbsp;&nbsp;&nbsp;&nbsp;&nbsp;&nbsp;&nbsp;&nbsp;&nbsp;&nbsp;&nbsp;&nbsp;&nbsp;&nbsp;&nbsp;&nbsp;&nbsp;&nbsp;&nbsp;&nbsp;&nbsp;0&nbsp;&nbsp;&nbsp;&nbsp;&nbsp;&nbsp;&nbsp;&nbsp;&nbsp;&nbsp;&nbsp;&nbsp;&nbsp;&nbsp;&nbsp;&nbsp;&nbsp;&nbsp;&nbsp;&nbsp;&nbsp;&nbsp;&nbsp;1.00000000002&nbsp;&nbsp;&nbsp;&nbsp;&nbsp;&nbsp;&nbsp;&nbsp;&nbsp;&nbsp;&nbsp;0&nbsp;&nbsp;&nbsp;&nbsp;&nbsp;&nbsp;&nbsp;&nbsp;&nbsp;&nbsp;&nbsp;&nbsp;&nbsp;&nbsp;&nbsp;&nbsp;&nbsp;&nbsp;&nbsp;&nbsp;&nbsp;&nbsp;&nbsp;0&nbsp;&nbsp;&nbsp;&nbsp;&nbsp;&nbsp;&nbsp;&nbsp;&nbsp;&nbsp;&nbsp;&nbsp;&nbsp;&nbsp;&nbsp;&nbsp;&nbsp;&nbsp;&nbsp;&nbsp;&nbsp;&nbsp;&nbsp;0&nbsp;&nbsp;&nbsp;&nbsp;&nbsp;&nbsp;&nbsp;&nbsp;&nbsp;&nbsp;&nbsp;&nbsp;&nbsp;&nbsp;&nbsp;&nbsp;&nbsp;&nbsp;&nbsp;&nbsp;&nbsp;&nbsp;</span></p>
<p><span style=\"font-family: Courier New;\">&nbsp;</span></p>
<p><span style=\"font-family: Courier New;\">ss.D&nbsp;=&nbsp;</span></p>
<p><span style=\"font-family: Courier New;\">&nbsp;&nbsp;&nbsp;&nbsp;&nbsp;&nbsp;&nbsp;&nbsp;&nbsp;&nbsp;&nbsp;&nbsp;&nbsp;&nbsp;&nbsp;&nbsp;&nbsp;&nbsp;&nbsp;&nbsp;&nbsp;&nbsp;&nbsp;&nbsp;uPSS&nbsp;&nbsp;&nbsp;&nbsp;&nbsp;&nbsp;&nbsp;&nbsp;&nbsp;&nbsp;&nbsp;&nbsp;&nbsp;&nbsp;&nbsp;&nbsp;&nbsp;&nbsp;&nbsp;&nbsp;uPm&nbsp;&nbsp;&nbsp;&nbsp;&nbsp;&nbsp;&nbsp;&nbsp;&nbsp;&nbsp;&nbsp;&nbsp;&nbsp;&nbsp;&nbsp;&nbsp;&nbsp;&nbsp;&nbsp;&nbsp;&nbsp;uPload&nbsp;&nbsp;&nbsp;&nbsp;&nbsp;&nbsp;&nbsp;&nbsp;&nbsp;&nbsp;&nbsp;&nbsp;&nbsp;&nbsp;&nbsp;&nbsp;&nbsp;&nbsp;uvsAVR</span></p>
<p><span style=\"font-family: Courier New;\">&nbsp;&nbsp;&nbsp;&nbsp;&nbsp;&nbsp;&nbsp;&nbsp;&nbsp;&nbsp;&nbsp;&nbsp;&nbsp;&nbsp;&nbsp;&nbsp;&nbsp;&nbsp;&nbsp;&nbsp;&nbsp;Vt&nbsp;&nbsp;0&nbsp;&nbsp;&nbsp;&nbsp;&nbsp;&nbsp;&nbsp;&nbsp;&nbsp;&nbsp;&nbsp;&nbsp;&nbsp;&nbsp;&nbsp;&nbsp;&nbsp;&nbsp;&nbsp;&nbsp;&nbsp;&nbsp;&nbsp;0&nbsp;&nbsp;&nbsp;&nbsp;&nbsp;&nbsp;&nbsp;&nbsp;&nbsp;&nbsp;&nbsp;&nbsp;&nbsp;&nbsp;&nbsp;&nbsp;&nbsp;&nbsp;&nbsp;&nbsp;&nbsp;&nbsp;-0.0153714818651&nbsp;&nbsp;&nbsp;&nbsp;&nbsp;&nbsp;&nbsp;&nbsp;&nbsp;0&nbsp;&nbsp;&nbsp;&nbsp;&nbsp;&nbsp;&nbsp;&nbsp;&nbsp;&nbsp;&nbsp;&nbsp;&nbsp;&nbsp;&nbsp;&nbsp;&nbsp;&nbsp;&nbsp;&nbsp;&nbsp;&nbsp;</span></p>
<p><span style=\"font-family: Courier New;\">&nbsp;&nbsp;&nbsp;&nbsp;&nbsp;&nbsp;&nbsp;&nbsp;&nbsp;&nbsp;&nbsp;&nbsp;&nbsp;&nbsp;&nbsp;&nbsp;&nbsp;&nbsp;&nbsp;&nbsp;&nbsp;&nbsp;Q&nbsp;&nbsp;0&nbsp;&nbsp;&nbsp;&nbsp;&nbsp;&nbsp;&nbsp;&nbsp;&nbsp;&nbsp;&nbsp;&nbsp;&nbsp;&nbsp;&nbsp;&nbsp;&nbsp;&nbsp;&nbsp;&nbsp;&nbsp;&nbsp;&nbsp;0&nbsp;&nbsp;&nbsp;&nbsp;&nbsp;&nbsp;&nbsp;&nbsp;&nbsp;&nbsp;&nbsp;&nbsp;&nbsp;&nbsp;&nbsp;&nbsp;&nbsp;&nbsp;&nbsp;&nbsp;&nbsp;&nbsp;&nbsp;0.0212035111691&nbsp;&nbsp;&nbsp;&nbsp;&nbsp;&nbsp;&nbsp;&nbsp;&nbsp;0&nbsp;&nbsp;&nbsp;&nbsp;&nbsp;&nbsp;&nbsp;&nbsp;&nbsp;&nbsp;&nbsp;&nbsp;&nbsp;&nbsp;&nbsp;&nbsp;&nbsp;&nbsp;&nbsp;&nbsp;&nbsp;&nbsp;</span></p>
<p><span style=\"font-family: Courier New;\">&nbsp;&nbsp;&nbsp;&nbsp;&nbsp;&nbsp;&nbsp;&nbsp;&nbsp;&nbsp;&nbsp;&nbsp;&nbsp;&nbsp;&nbsp;&nbsp;&nbsp;&nbsp;&nbsp;&nbsp;&nbsp;&nbsp;P&nbsp;&nbsp;0&nbsp;&nbsp;&nbsp;&nbsp;&nbsp;&nbsp;&nbsp;&nbsp;&nbsp;&nbsp;&nbsp;&nbsp;&nbsp;&nbsp;&nbsp;&nbsp;&nbsp;&nbsp;&nbsp;&nbsp;&nbsp;&nbsp;&nbsp;0&nbsp;&nbsp;&nbsp;&nbsp;&nbsp;&nbsp;&nbsp;&nbsp;&nbsp;&nbsp;&nbsp;&nbsp;&nbsp;&nbsp;&nbsp;&nbsp;&nbsp;&nbsp;&nbsp;&nbsp;&nbsp;&nbsp;&nbsp;0.219995022199&nbsp;&nbsp;&nbsp;&nbsp;&nbsp;&nbsp;&nbsp;&nbsp;&nbsp;&nbsp;0&nbsp;&nbsp;&nbsp;&nbsp;&nbsp;&nbsp;&nbsp;&nbsp;&nbsp;&nbsp;&nbsp;&nbsp;&nbsp;&nbsp;&nbsp;&nbsp;&nbsp;&nbsp;&nbsp;&nbsp;&nbsp;&nbsp;</span></p>
<p><span style=\"font-family: Courier New;\">&nbsp;&nbsp;&nbsp;&nbsp;&nbsp;&nbsp;&nbsp;&nbsp;&nbsp;&nbsp;&nbsp;&nbsp;&nbsp;&nbsp;&nbsp;&nbsp;&nbsp;&nbsp;&nbsp;&nbsp;&nbsp;&nbsp;w&nbsp;&nbsp;0&nbsp;&nbsp;&nbsp;&nbsp;&nbsp;&nbsp;&nbsp;&nbsp;&nbsp;&nbsp;&nbsp;&nbsp;&nbsp;&nbsp;&nbsp;&nbsp;&nbsp;&nbsp;&nbsp;&nbsp;&nbsp;&nbsp;&nbsp;0&nbsp;&nbsp;&nbsp;&nbsp;&nbsp;&nbsp;&nbsp;&nbsp;&nbsp;&nbsp;&nbsp;&nbsp;&nbsp;&nbsp;&nbsp;&nbsp;&nbsp;&nbsp;&nbsp;&nbsp;&nbsp;&nbsp;&nbsp;0&nbsp;&nbsp;&nbsp;&nbsp;&nbsp;&nbsp;&nbsp;&nbsp;&nbsp;&nbsp;&nbsp;&nbsp;&nbsp;&nbsp;&nbsp;&nbsp;&nbsp;&nbsp;&nbsp;&nbsp;&nbsp;&nbsp;&nbsp;0&nbsp;&nbsp;&nbsp;&nbsp;&nbsp;&nbsp;&nbsp;&nbsp;&nbsp;&nbsp;&nbsp;&nbsp;&nbsp;&nbsp;&nbsp;&nbsp;&nbsp;&nbsp;&nbsp;&nbsp;&nbsp;&nbsp;</span></p>
<p><span style=\"font-family: Courier New;\">&nbsp;&nbsp;&nbsp;&nbsp;&nbsp;&nbsp;&nbsp;&nbsp;&nbsp;&nbsp;&nbsp;&nbsp;&nbsp;&nbsp;&nbsp;&nbsp;&nbsp;&nbsp;delta&nbsp;&nbsp;0&nbsp;&nbsp;&nbsp;&nbsp;&nbsp;&nbsp;&nbsp;&nbsp;&nbsp;&nbsp;&nbsp;&nbsp;&nbsp;&nbsp;&nbsp;&nbsp;&nbsp;&nbsp;&nbsp;&nbsp;&nbsp;&nbsp;&nbsp;0&nbsp;&nbsp;&nbsp;&nbsp;&nbsp;&nbsp;&nbsp;&nbsp;&nbsp;&nbsp;&nbsp;&nbsp;&nbsp;&nbsp;&nbsp;&nbsp;&nbsp;&nbsp;&nbsp;&nbsp;&nbsp;&nbsp;&nbsp;0&nbsp;&nbsp;&nbsp;&nbsp;&nbsp;&nbsp;&nbsp;&nbsp;&nbsp;&nbsp;&nbsp;&nbsp;&nbsp;&nbsp;&nbsp;&nbsp;&nbsp;&nbsp;&nbsp;&nbsp;&nbsp;&nbsp;&nbsp;0&nbsp;&nbsp;&nbsp;&nbsp;&nbsp;&nbsp;&nbsp;&nbsp;&nbsp;&nbsp;&nbsp;&nbsp;&nbsp;&nbsp;&nbsp;&nbsp;&nbsp;&nbsp;&nbsp;&nbsp;&nbsp;&nbsp;</span></p>
<p><span style=\"font-family: Courier New;\">&nbsp;&nbsp;&nbsp;&nbsp;&nbsp;&nbsp;&nbsp;&nbsp;&nbsp;&nbsp;&nbsp;&nbsp;&nbsp;&nbsp;&nbsp;&nbsp;&nbsp;&nbsp;AVRin&nbsp;&nbsp;9.49999900968&nbsp;&nbsp;&nbsp;&nbsp;&nbsp;&nbsp;&nbsp;&nbsp;&nbsp;&nbsp;&nbsp;0&nbsp;&nbsp;&nbsp;&nbsp;&nbsp;&nbsp;&nbsp;&nbsp;&nbsp;&nbsp;&nbsp;&nbsp;&nbsp;&nbsp;&nbsp;&nbsp;&nbsp;&nbsp;&nbsp;&nbsp;&nbsp;&nbsp;&nbsp;0&nbsp;&nbsp;&nbsp;&nbsp;&nbsp;&nbsp;&nbsp;&nbsp;&nbsp;&nbsp;&nbsp;&nbsp;&nbsp;&nbsp;&nbsp;&nbsp;&nbsp;&nbsp;&nbsp;&nbsp;&nbsp;&nbsp;&nbsp;1&nbsp;&nbsp;&nbsp;&nbsp;&nbsp;&nbsp;&nbsp;&nbsp;&nbsp;&nbsp;&nbsp;&nbsp;&nbsp;&nbsp;&nbsp;&nbsp;&nbsp;&nbsp;&nbsp;&nbsp;&nbsp;&nbsp;</span></p>
<p><span style=\"font-family: Courier New;\">&nbsp;&nbsp;&nbsp;&nbsp;&nbsp;&nbsp;&nbsp;&nbsp;&nbsp;&nbsp;&nbsp;&nbsp;&nbsp;&nbsp;&nbsp;&nbsp;&nbsp;AVRout&nbsp;&nbsp;0&nbsp;&nbsp;&nbsp;&nbsp;&nbsp;&nbsp;&nbsp;&nbsp;&nbsp;&nbsp;&nbsp;&nbsp;&nbsp;&nbsp;&nbsp;&nbsp;&nbsp;&nbsp;&nbsp;&nbsp;&nbsp;&nbsp;&nbsp;0&nbsp;&nbsp;&nbsp;&nbsp;&nbsp;&nbsp;&nbsp;&nbsp;&nbsp;&nbsp;&nbsp;&nbsp;&nbsp;&nbsp;&nbsp;&nbsp;&nbsp;&nbsp;&nbsp;&nbsp;&nbsp;&nbsp;&nbsp;0&nbsp;&nbsp;&nbsp;&nbsp;&nbsp;&nbsp;&nbsp;&nbsp;&nbsp;&nbsp;&nbsp;&nbsp;&nbsp;&nbsp;&nbsp;&nbsp;&nbsp;&nbsp;&nbsp;&nbsp;&nbsp;&nbsp;&nbsp;0&nbsp;&nbsp;&nbsp;&nbsp;&nbsp;</span></p>
</html>"),  preferredView="diagram");
  end NonlinModel_for_Linearization;